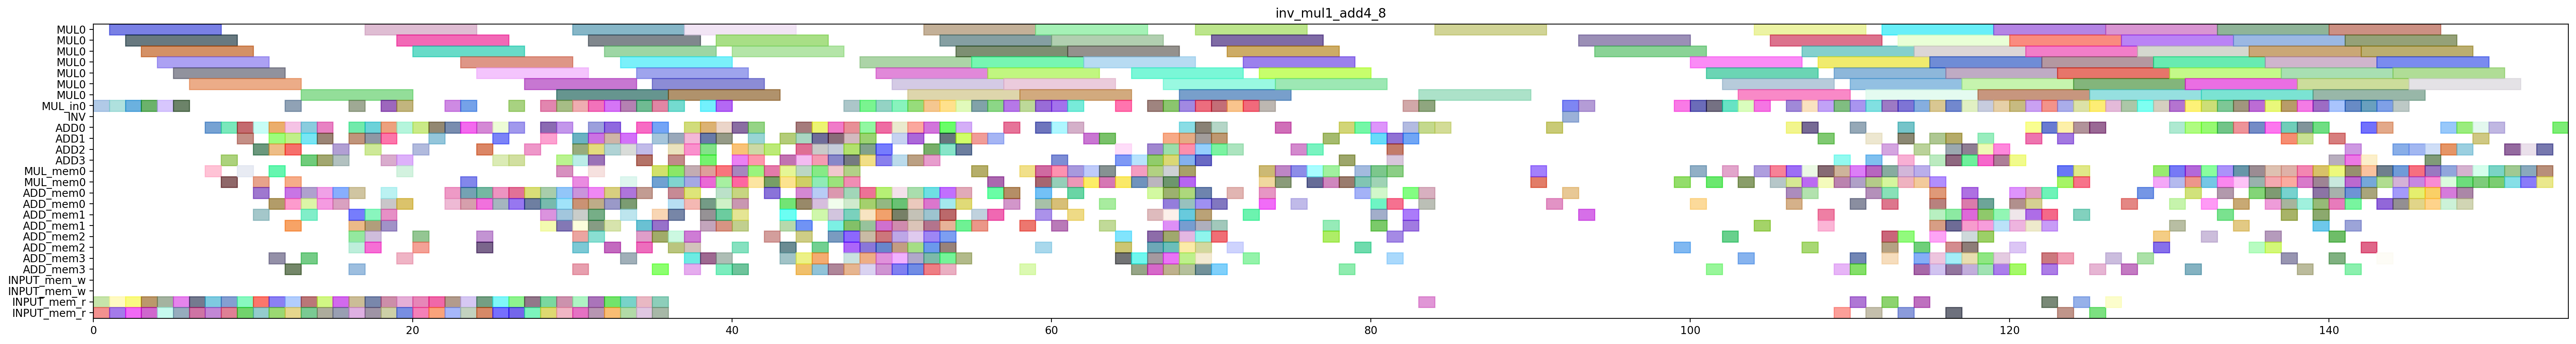

Here is the Python script that generated this plot:
from pyschedule import Scenario, solvers, plotters, alt

def solve_inv_mul1_add4_8(ConstStep, ExpStep):
	horizon = 236
	S=Scenario("inv_mul1_add4_8",horizon = horizon)

	# resource
	MUL = S.Resources('MUL', num=1, size=7)
	MUL_in = S.Resources('MUL_in', num=1)
	INV = S.Resource('INV')
	ADD = S.Resources('ADD', num=4, periods=range(1, horizon))
	MUL_mem = S.Resources('MUL_mem', num=1, size=2)
	ADD_mem = S.Resources('ADD_mem', num=4, size=2)
	INPUT_mem_w = S.Resource('INPUT_mem_w', size=2)
	INPUT_mem_r = S.Resource('INPUT_mem_r', size=2)

	# result of previous scheduling
	T2_1T2_in = S.Task('T2_1T2_in', length=1, delay_cost=1)
	S += T2_1T2_in >= 0
	T2_1T2_in += MUL_in[0]

	T2_1T2_mem0 = S.Task('T2_1T2_mem0', length=1, delay_cost=1)
	S += T2_1T2_mem0 >= 0
	T2_1T2_mem0 += INPUT_mem_r

	T2_1T2_mem1 = S.Task('T2_1T2_mem1', length=1, delay_cost=1)
	S += T2_1T2_mem1 >= 0
	T2_1T2_mem1 += INPUT_mem_r

	T2T2_in = S.Task('T2T2_in', length=1, delay_cost=1)
	S += T2T2_in >= 1
	T2T2_in += MUL_in[0]

	T2T2_mem0 = S.Task('T2T2_mem0', length=1, delay_cost=1)
	S += T2T2_mem0 >= 1
	T2T2_mem0 += INPUT_mem_r

	T2T2_mem1 = S.Task('T2T2_mem1', length=1, delay_cost=1)
	S += T2T2_mem1 >= 1
	T2T2_mem1 += INPUT_mem_r

	T2_1T2 = S.Task('T2_1T2', length=7, delay_cost=1)
	S += T2_1T2 >= 1
	T2_1T2 += MUL[0]

	T1T2_in = S.Task('T1T2_in', length=1, delay_cost=1)
	S += T1T2_in >= 2
	T1T2_in += MUL_in[0]

	T1T2_mem0 = S.Task('T1T2_mem0', length=1, delay_cost=1)
	S += T1T2_mem0 >= 2
	T1T2_mem0 += INPUT_mem_r

	T1T2_mem1 = S.Task('T1T2_mem1', length=1, delay_cost=1)
	S += T1T2_mem1 >= 2
	T1T2_mem1 += INPUT_mem_r

	T2T2 = S.Task('T2T2', length=7, delay_cost=1)
	S += T2T2 >= 2
	T2T2 += MUL[0]

	T1T2 = S.Task('T1T2', length=7, delay_cost=1)
	S += T1T2 >= 3
	T1T2 += MUL[0]

	T1_T2_in = S.Task('T1_T2_in', length=1, delay_cost=1)
	S += T1_T2_in >= 3
	T1_T2_in += MUL_in[0]

	T1_T2_mem0 = S.Task('T1_T2_mem0', length=1, delay_cost=1)
	S += T1_T2_mem0 >= 3
	T1_T2_mem0 += INPUT_mem_r

	T1_T2_mem1 = S.Task('T1_T2_mem1', length=1, delay_cost=1)
	S += T1_T2_mem1 >= 3
	T1_T2_mem1 += INPUT_mem_r

	T0_T2_in = S.Task('T0_T2_in', length=1, delay_cost=1)
	S += T0_T2_in >= 4
	T0_T2_in += MUL_in[0]

	T0_T2_mem0 = S.Task('T0_T2_mem0', length=1, delay_cost=1)
	S += T0_T2_mem0 >= 4
	T0_T2_mem0 += INPUT_mem_r

	T0_T2_mem1 = S.Task('T0_T2_mem1', length=1, delay_cost=1)
	S += T0_T2_mem1 >= 4
	T0_T2_mem1 += INPUT_mem_r

	T1_T2 = S.Task('T1_T2', length=7, delay_cost=1)
	S += T1_T2 >= 4
	T1_T2 += MUL[0]

	T0T2_in = S.Task('T0T2_in', length=1, delay_cost=1)
	S += T0T2_in >= 5
	T0T2_in += MUL_in[0]

	T0T2_mem0 = S.Task('T0T2_mem0', length=1, delay_cost=1)
	S += T0T2_mem0 >= 5
	T0T2_mem0 += INPUT_mem_r

	T0T2_mem1 = S.Task('T0T2_mem1', length=1, delay_cost=1)
	S += T0T2_mem1 >= 5
	T0T2_mem1 += INPUT_mem_r

	T0_T2 = S.Task('T0_T2', length=7, delay_cost=1)
	S += T0_T2 >= 5
	T0_T2 += MUL[0]

	T0T2 = S.Task('T0T2', length=7, delay_cost=1)
	S += T0T2 >= 6
	T0T2 += MUL[0]

	T2_8T2_mem0 = S.Task('T2_8T2_mem0', length=1, delay_cost=1)
	S += T2_8T2_mem0 >= 6
	T2_8T2_mem0 += INPUT_mem_r

	T2_8T2_mem1 = S.Task('T2_8T2_mem1', length=1, delay_cost=1)
	S += T2_8T2_mem1 >= 6
	T2_8T2_mem1 += INPUT_mem_r

	NEW_A011_mem0 = S.Task('NEW_A011_mem0', length=1, delay_cost=1)
	S += NEW_A011_mem0 >= 7
	NEW_A011_mem0 += INPUT_mem_r

	NEW_A011_mem1 = S.Task('NEW_A011_mem1', length=1, delay_cost=1)
	S += NEW_A011_mem1 >= 7
	NEW_A011_mem1 += INPUT_mem_r

	T2_11_mem0 = S.Task('T2_11_mem0', length=1, delay_cost=1)
	S += T2_11_mem0 >= 7
	T2_11_mem0 += MUL_mem[0]

	T2_8T2 = S.Task('T2_8T2', length=1, delay_cost=1)
	S += T2_8T2 >= 7
	T2_8T2 += ADD[0]

	NEW_A011 = S.Task('NEW_A011', length=1, delay_cost=1)
	S += NEW_A011 >= 8
	NEW_A011 += ADD[0]

	T1_4T2_mem0 = S.Task('T1_4T2_mem0', length=1, delay_cost=1)
	S += T1_4T2_mem0 >= 8
	T1_4T2_mem0 += INPUT_mem_r

	T1_4T2_mem1 = S.Task('T1_4T2_mem1', length=1, delay_cost=1)
	S += T1_4T2_mem1 >= 8
	T1_4T2_mem1 += INPUT_mem_r

	T21_mem0 = S.Task('T21_mem0', length=1, delay_cost=1)
	S += T21_mem0 >= 8
	T21_mem0 += MUL_mem[0]

	T2_11 = S.Task('T2_11', length=1, delay_cost=1)
	S += T2_11 >= 8
	T2_11 += ADD[3]

	T11_mem0 = S.Task('T11_mem0', length=1, delay_cost=1)
	S += T11_mem0 >= 9
	T11_mem0 += MUL_mem[0]

	T1_3T2_mem0 = S.Task('T1_3T2_mem0', length=1, delay_cost=1)
	S += T1_3T2_mem0 >= 9
	T1_3T2_mem0 += INPUT_mem_r

	T1_3T2_mem1 = S.Task('T1_3T2_mem1', length=1, delay_cost=1)
	S += T1_3T2_mem1 >= 9
	T1_3T2_mem1 += INPUT_mem_r

	T1_4T2 = S.Task('T1_4T2', length=1, delay_cost=1)
	S += T1_4T2 >= 9
	T1_4T2 += ADD[0]

	T21 = S.Task('T21', length=1, delay_cost=1)
	S += T21 >= 9
	T21 += ADD[1]

	NEW_A121_mem0 = S.Task('NEW_A121_mem0', length=1, delay_cost=1)
	S += NEW_A121_mem0 >= 10
	NEW_A121_mem0 += INPUT_mem_r

	NEW_A121_mem1 = S.Task('NEW_A121_mem1', length=1, delay_cost=1)
	S += NEW_A121_mem1 >= 10
	NEW_A121_mem1 += INPUT_mem_r

	T11 = S.Task('T11', length=1, delay_cost=1)
	S += T11 >= 10
	T11 += ADD[0]

	T1_1_mem0 = S.Task('T1_1_mem0', length=1, delay_cost=1)
	S += T1_1_mem0 >= 10
	T1_1_mem0 += MUL_mem[0]

	T1_3T2 = S.Task('T1_3T2', length=1, delay_cost=1)
	S += T1_3T2 >= 10
	T1_3T2 += ADD[2]

	T51_mem0 = S.Task('T51_mem0', length=1, delay_cost=1)
	S += T51_mem0 >= 10
	T51_mem0 += ADD_mem[0]

	T51_mem1 = S.Task('T51_mem1', length=1, delay_cost=1)
	S += T51_mem1 >= 10
	T51_mem1 += ADD_mem[1]

	NEW_A010_mem0 = S.Task('NEW_A010_mem0', length=1, delay_cost=1)
	S += NEW_A010_mem0 >= 11
	NEW_A010_mem0 += INPUT_mem_r

	NEW_A010_mem1 = S.Task('NEW_A010_mem1', length=1, delay_cost=1)
	S += NEW_A010_mem1 >= 11
	NEW_A010_mem1 += INPUT_mem_r

	NEW_A121 = S.Task('NEW_A121', length=1, delay_cost=1)
	S += NEW_A121 >= 11
	NEW_A121 += ADD[1]

	T0_1_mem0 = S.Task('T0_1_mem0', length=1, delay_cost=1)
	S += T0_1_mem0 >= 11
	T0_1_mem0 += MUL_mem[0]

	T1_1 = S.Task('T1_1', length=1, delay_cost=1)
	S += T1_1 >= 11
	T1_1 += ADD[0]

	T51 = S.Task('T51', length=1, delay_cost=1)
	S += T51 >= 11
	T51 += ADD[2]

	T5_21_mem0 = S.Task('T5_21_mem0', length=1, delay_cost=1)
	S += T5_21_mem0 >= 11
	T5_21_mem0 += ADD_mem[0]

	T5_21_mem1 = S.Task('T5_21_mem1', length=1, delay_cost=1)
	S += T5_21_mem1 >= 11
	T5_21_mem1 += ADD_mem[3]

	NEW_A000_mem0 = S.Task('NEW_A000_mem0', length=1, delay_cost=1)
	S += NEW_A000_mem0 >= 12
	NEW_A000_mem0 += INPUT_mem_r

	NEW_A000_mem1 = S.Task('NEW_A000_mem1', length=1, delay_cost=1)
	S += NEW_A000_mem1 >= 12
	NEW_A000_mem1 += INPUT_mem_r

	NEW_A010 = S.Task('NEW_A010', length=1, delay_cost=1)
	S += NEW_A010 >= 12
	NEW_A010 += ADD[0]

	T01_mem0 = S.Task('T01_mem0', length=1, delay_cost=1)
	S += T01_mem0 >= 12
	T01_mem0 += MUL_mem[0]

	T0_1 = S.Task('T0_1', length=1, delay_cost=1)
	S += T0_1 >= 12
	T0_1 += ADD[1]

	T4_T2_in = S.Task('T4_T2_in', length=1, delay_cost=1)
	S += T4_T2_in >= 12
	T4_T2_in += MUL_in[0]

	T4_T2_mem0 = S.Task('T4_T2_mem0', length=1, delay_cost=1)
	S += T4_T2_mem0 >= 12
	T4_T2_mem0 += ADD_mem[0]

	T4_T2_mem1 = S.Task('T4_T2_mem1', length=1, delay_cost=1)
	S += T4_T2_mem1 >= 12
	T4_T2_mem1 += ADD_mem[0]

	T5_21 = S.Task('T5_21', length=1, delay_cost=1)
	S += T5_21 >= 12
	T5_21 += ADD[2]

	T6_1_mem0 = S.Task('T6_1_mem0', length=1, delay_cost=1)
	S += T6_1_mem0 >= 12
	T6_1_mem0 += ADD_mem[3]

	T6_1_mem1 = S.Task('T6_1_mem1', length=1, delay_cost=1)
	S += T6_1_mem1 >= 12
	T6_1_mem1 += ADD_mem[1]

	NEW_A000 = S.Task('NEW_A000', length=1, delay_cost=1)
	S += NEW_A000 >= 13
	NEW_A000 += ADD[0]

	T01 = S.Task('T01', length=1, delay_cost=1)
	S += T01 >= 13
	T01 += ADD[3]

	T2T0_mem0 = S.Task('T2T0_mem0', length=1, delay_cost=1)
	S += T2T0_mem0 >= 13
	T2T0_mem0 += INPUT_mem_r

	T2T0_mem1 = S.Task('T2T0_mem1', length=1, delay_cost=1)
	S += T2T0_mem1 >= 13
	T2T0_mem1 += INPUT_mem_r

	T4_T1_mem0 = S.Task('T4_T1_mem0', length=1, delay_cost=1)
	S += T4_T1_mem0 >= 13
	T4_T1_mem0 += ADD_mem[0]

	T4_T1_mem1 = S.Task('T4_T1_mem1', length=1, delay_cost=1)
	S += T4_T1_mem1 >= 13
	T4_T1_mem1 += ADD_mem[0]

	T4_T2 = S.Task('T4_T2', length=7, delay_cost=1)
	S += T4_T2 >= 13
	T4_T2 += MUL[0]

	T61_mem0 = S.Task('T61_mem0', length=1, delay_cost=1)
	S += T61_mem0 >= 13
	T61_mem0 += ADD_mem[1]

	T61_mem1 = S.Task('T61_mem1', length=1, delay_cost=1)
	S += T61_mem1 >= 13
	T61_mem1 += ADD_mem[3]

	T6_1 = S.Task('T6_1', length=1, delay_cost=1)
	S += T6_1 >= 13
	T6_1 += ADD[1]

	NEW_A111_mem0 = S.Task('NEW_A111_mem0', length=1, delay_cost=1)
	S += NEW_A111_mem0 >= 14
	NEW_A111_mem0 += INPUT_mem_r

	NEW_A111_mem1 = S.Task('NEW_A111_mem1', length=1, delay_cost=1)
	S += NEW_A111_mem1 >= 14
	NEW_A111_mem1 += INPUT_mem_r

	T2T0 = S.Task('T2T0', length=1, delay_cost=1)
	S += T2T0 >= 14
	T2T0 += ADD[0]

	T4_15T2_mem0 = S.Task('T4_15T2_mem0', length=1, delay_cost=1)
	S += T4_15T2_mem0 >= 14
	T4_15T2_mem0 += ADD_mem[0]

	T4_15T2_mem1 = S.Task('T4_15T2_mem1', length=1, delay_cost=1)
	S += T4_15T2_mem1 >= 14
	T4_15T2_mem1 += ADD_mem[0]

	T4_T1 = S.Task('T4_T1', length=1, delay_cost=1)
	S += T4_T1 >= 14
	T4_T1 += ADD[1]

	T61 = S.Task('T61', length=1, delay_cost=1)
	S += T61 >= 14
	T61 += ADD[3]

	NEW_A110_mem0 = S.Task('NEW_A110_mem0', length=1, delay_cost=1)
	S += NEW_A110_mem0 >= 15
	NEW_A110_mem0 += INPUT_mem_r

	NEW_A110_mem1 = S.Task('NEW_A110_mem1', length=1, delay_cost=1)
	S += NEW_A110_mem1 >= 15
	NEW_A110_mem1 += INPUT_mem_r

	NEW_A111 = S.Task('NEW_A111', length=1, delay_cost=1)
	S += NEW_A111 >= 15
	NEW_A111 += ADD[2]

	T4_15T2 = S.Task('T4_15T2', length=1, delay_cost=1)
	S += T4_15T2 >= 15
	T4_15T2 += ADD[3]

	T4_T0_mem0 = S.Task('T4_T0_mem0', length=1, delay_cost=1)
	S += T4_T0_mem0 >= 15
	T4_T0_mem0 += ADD_mem[0]

	T4_T0_mem1 = S.Task('T4_T0_mem1', length=1, delay_cost=1)
	S += T4_T0_mem1 >= 15
	T4_T0_mem1 += ADD_mem[0]

	NEW_A110 = S.Task('NEW_A110', length=1, delay_cost=1)
	S += NEW_A110 >= 16
	NEW_A110 += ADD[1]

	T0T0_mem0 = S.Task('T0T0_mem0', length=1, delay_cost=1)
	S += T0T0_mem0 >= 16
	T0T0_mem0 += INPUT_mem_r

	T0T0_mem1 = S.Task('T0T0_mem1', length=1, delay_cost=1)
	S += T0T0_mem1 >= 16
	T0T0_mem1 += INPUT_mem_r

	T41_mem0 = S.Task('T41_mem0', length=1, delay_cost=1)
	S += T41_mem0 >= 16
	T41_mem0 += ADD_mem[3]

	T41_mem1 = S.Task('T41_mem1', length=1, delay_cost=1)
	S += T41_mem1 >= 16
	T41_mem1 += ADD_mem[0]

	T4_4T0_mem0 = S.Task('T4_4T0_mem0', length=1, delay_cost=1)
	S += T4_4T0_mem0 >= 16
	T4_4T0_mem0 += ADD_mem[1]

	T4_4T0_mem1 = S.Task('T4_4T0_mem1', length=1, delay_cost=1)
	S += T4_4T0_mem1 >= 16
	T4_4T0_mem1 += ADD_mem[2]

	T4_4T2_in = S.Task('T4_4T2_in', length=1, delay_cost=1)
	S += T4_4T2_in >= 16
	T4_4T2_in += MUL_in[0]

	T4_4T2_mem0 = S.Task('T4_4T2_mem0', length=1, delay_cost=1)
	S += T4_4T2_mem0 >= 16
	T4_4T2_mem0 += ADD_mem[1]

	T4_4T2_mem1 = S.Task('T4_4T2_mem1', length=1, delay_cost=1)
	S += T4_4T2_mem1 >= 16
	T4_4T2_mem1 += ADD_mem[2]

	T4_T0 = S.Task('T4_T0', length=1, delay_cost=1)
	S += T4_T0 >= 16
	T4_T0 += ADD[0]

	NEW_A101_mem0 = S.Task('NEW_A101_mem0', length=1, delay_cost=1)
	S += NEW_A101_mem0 >= 17
	NEW_A101_mem0 += INPUT_mem_r

	NEW_A101_mem1 = S.Task('NEW_A101_mem1', length=1, delay_cost=1)
	S += NEW_A101_mem1 >= 17
	NEW_A101_mem1 += INPUT_mem_r

	T0T0 = S.Task('T0T0', length=1, delay_cost=1)
	S += T0T0 >= 17
	T0T0 += ADD[1]

	T41 = S.Task('T41', length=1, delay_cost=1)
	S += T41 >= 17
	T41 += ADD[2]

	T4_19T2_mem0 = S.Task('T4_19T2_mem0', length=1, delay_cost=1)
	S += T4_19T2_mem0 >= 17
	T4_19T2_mem0 += ADD_mem[1]

	T4_19T2_mem1 = S.Task('T4_19T2_mem1', length=1, delay_cost=1)
	S += T4_19T2_mem1 >= 17
	T4_19T2_mem1 += ADD_mem[2]

	T4_4T0 = S.Task('T4_4T0', length=1, delay_cost=1)
	S += T4_4T0 >= 17
	T4_4T0 += ADD[0]

	T4_4T1_mem0 = S.Task('T4_4T1_mem0', length=1, delay_cost=1)
	S += T4_4T1_mem0 >= 17
	T4_4T1_mem0 += ADD_mem[1]

	T4_4T1_mem1 = S.Task('T4_4T1_mem1', length=1, delay_cost=1)
	S += T4_4T1_mem1 >= 17
	T4_4T1_mem1 += ADD_mem[2]

	T4_4T2 = S.Task('T4_4T2', length=7, delay_cost=1)
	S += T4_4T2 >= 17
	T4_4T2 += MUL[0]

	NEW_A101 = S.Task('NEW_A101', length=1, delay_cost=1)
	S += NEW_A101 >= 18
	NEW_A101 += ADD[0]

	T0_3T2_mem0 = S.Task('T0_3T2_mem0', length=1, delay_cost=1)
	S += T0_3T2_mem0 >= 18
	T0_3T2_mem0 += INPUT_mem_r

	T0_3T2_mem1 = S.Task('T0_3T2_mem1', length=1, delay_cost=1)
	S += T0_3T2_mem1 >= 18
	T0_3T2_mem1 += INPUT_mem_r

	T4_0_in = S.Task('T4_0_in', length=1, delay_cost=1)
	S += T4_0_in >= 18
	T4_0_in += MUL_in[0]

	T4_0_mem0 = S.Task('T4_0_mem0', length=1, delay_cost=1)
	S += T4_0_mem0 >= 18
	T4_0_mem0 += ADD_mem[0]

	T4_0_mem1 = S.Task('T4_0_mem1', length=1, delay_cost=1)
	S += T4_0_mem1 >= 18
	T4_0_mem1 += ADD_mem[1]

	T4_19T2 = S.Task('T4_19T2', length=1, delay_cost=1)
	S += T4_19T2 >= 18
	T4_19T2 += ADD[1]

	T4_31_mem0 = S.Task('T4_31_mem0', length=1, delay_cost=1)
	S += T4_31_mem0 >= 18
	T4_31_mem0 += ADD_mem[1]

	T4_31_mem1 = S.Task('T4_31_mem1', length=1, delay_cost=1)
	S += T4_31_mem1 >= 18
	T4_31_mem1 += ADD_mem[0]

	T4_4T1 = S.Task('T4_4T1', length=1, delay_cost=1)
	S += T4_4T1 >= 18
	T4_4T1 += ADD[3]

	T0_3T2 = S.Task('T0_3T2', length=1, delay_cost=1)
	S += T0_3T2 >= 19
	T0_3T2 += ADD[0]

	T0_4T2_mem0 = S.Task('T0_4T2_mem0', length=1, delay_cost=1)
	S += T0_4T2_mem0 >= 19
	T0_4T2_mem0 += INPUT_mem_r

	T0_4T2_mem1 = S.Task('T0_4T2_mem1', length=1, delay_cost=1)
	S += T0_4T2_mem1 >= 19
	T0_4T2_mem1 += INPUT_mem_r

	T4_0 = S.Task('T4_0', length=7, delay_cost=1)
	S += T4_0 >= 19
	T4_0 += MUL[0]

	T4_1_mem0 = S.Task('T4_1_mem0', length=1, delay_cost=1)
	S += T4_1_mem0 >= 19
	T4_1_mem0 += MUL_mem[0]

	T4_31 = S.Task('T4_31', length=1, delay_cost=1)
	S += T4_31 >= 19
	T4_31 += ADD[3]

	T4_40_in = S.Task('T4_40_in', length=1, delay_cost=1)
	S += T4_40_in >= 19
	T4_40_in += MUL_in[0]

	T4_40_mem0 = S.Task('T4_40_mem0', length=1, delay_cost=1)
	S += T4_40_mem0 >= 19
	T4_40_mem0 += ADD_mem[0]

	T4_40_mem1 = S.Task('T4_40_mem1', length=1, delay_cost=1)
	S += T4_40_mem1 >= 19
	T4_40_mem1 += ADD_mem[3]

	T0_4T2 = S.Task('T0_4T2', length=1, delay_cost=1)
	S += T0_4T2 >= 20
	T0_4T2 += ADD[0]

	T1T1_mem0 = S.Task('T1T1_mem0', length=1, delay_cost=1)
	S += T1T1_mem0 >= 20
	T1T1_mem0 += INPUT_mem_r

	T1T1_mem1 = S.Task('T1T1_mem1', length=1, delay_cost=1)
	S += T1T1_mem1 >= 20
	T1T1_mem1 += INPUT_mem_r

	T4_1 = S.Task('T4_1', length=1, delay_cost=1)
	S += T4_1 >= 20
	T4_1 += ADD[2]

	T4_11_mem0 = S.Task('T4_11_mem0', length=1, delay_cost=1)
	S += T4_11_mem0 >= 20
	T4_11_mem0 += ADD_mem[2]

	T4_11_mem1 = S.Task('T4_11_mem1', length=1, delay_cost=1)
	S += T4_11_mem1 >= 20
	T4_11_mem1 += ADD_mem[2]

	T4_40 = S.Task('T4_40', length=7, delay_cost=1)
	S += T4_40 >= 20
	T4_40 += MUL[0]

	NEW_A100_mem0 = S.Task('NEW_A100_mem0', length=1, delay_cost=1)
	S += NEW_A100_mem0 >= 21
	NEW_A100_mem0 += INPUT_mem_r

	NEW_A100_mem1 = S.Task('NEW_A100_mem1', length=1, delay_cost=1)
	S += NEW_A100_mem1 >= 21
	NEW_A100_mem1 += INPUT_mem_r

	T1T1 = S.Task('T1T1', length=1, delay_cost=1)
	S += T1T1 >= 21
	T1T1 += ADD[0]

	T4_11 = S.Task('T4_11', length=1, delay_cost=1)
	S += T4_11 >= 21
	T4_11 += ADD[1]

	NEW_A100 = S.Task('NEW_A100', length=1, delay_cost=1)
	S += NEW_A100 >= 22
	NEW_A100 += ADD[0]

	T2T1_mem0 = S.Task('T2T1_mem0', length=1, delay_cost=1)
	S += T2T1_mem0 >= 22
	T2T1_mem0 += INPUT_mem_r

	T2T1_mem1 = S.Task('T2T1_mem1', length=1, delay_cost=1)
	S += T2T1_mem1 >= 22
	T2T1_mem1 += INPUT_mem_r

	T3_1T2_in = S.Task('T3_1T2_in', length=1, delay_cost=1)
	S += T3_1T2_in >= 22
	T3_1T2_in += MUL_in[0]

	T3_1T2_mem0 = S.Task('T3_1T2_mem0', length=1, delay_cost=1)
	S += T3_1T2_mem0 >= 22
	T3_1T2_mem0 += ADD_mem[0]

	T3_1T2_mem1 = S.Task('T3_1T2_mem1', length=1, delay_cost=1)
	S += T3_1T2_mem1 >= 22
	T3_1T2_mem1 += ADD_mem[0]

	T20_in = S.Task('T20_in', length=1, delay_cost=1)
	S += T20_in >= 23
	T20_in += MUL_in[0]

	T20_mem0 = S.Task('T20_mem0', length=1, delay_cost=1)
	S += T20_mem0 >= 23
	T20_mem0 += ADD_mem[0]

	T20_mem1 = S.Task('T20_mem1', length=1, delay_cost=1)
	S += T20_mem1 >= 23
	T20_mem1 += ADD_mem[0]

	T2T1 = S.Task('T2T1', length=1, delay_cost=1)
	S += T2T1 >= 23
	T2T1 += ADD[0]

	T2_6T2_mem0 = S.Task('T2_6T2_mem0', length=1, delay_cost=1)
	S += T2_6T2_mem0 >= 23
	T2_6T2_mem0 += INPUT_mem_r

	T2_6T2_mem1 = S.Task('T2_6T2_mem1', length=1, delay_cost=1)
	S += T2_6T2_mem1 >= 23
	T2_6T2_mem1 += INPUT_mem_r

	T3_1T2 = S.Task('T3_1T2', length=7, delay_cost=1)
	S += T3_1T2 >= 23
	T3_1T2 += MUL[0]

	T4_41_mem0 = S.Task('T4_41_mem0', length=1, delay_cost=1)
	S += T4_41_mem0 >= 23
	T4_41_mem0 += MUL_mem[0]

	T1T0_mem0 = S.Task('T1T0_mem0', length=1, delay_cost=1)
	S += T1T0_mem0 >= 24
	T1T0_mem0 += INPUT_mem_r

	T1T0_mem1 = S.Task('T1T0_mem1', length=1, delay_cost=1)
	S += T1T0_mem1 >= 24
	T1T0_mem1 += INPUT_mem_r

	T20 = S.Task('T20', length=7, delay_cost=1)
	S += T20 >= 24
	T20 += MUL[0]

	T2_6T2 = S.Task('T2_6T2', length=1, delay_cost=1)
	S += T2_6T2 >= 24
	T2_6T2 += ADD[0]

	T3_1T0_mem0 = S.Task('T3_1T0_mem0', length=1, delay_cost=1)
	S += T3_1T0_mem0 >= 24
	T3_1T0_mem0 += ADD_mem[0]

	T3_1T0_mem1 = S.Task('T3_1T0_mem1', length=1, delay_cost=1)
	S += T3_1T0_mem1 >= 24
	T3_1T0_mem1 += ADD_mem[0]

	T4_41 = S.Task('T4_41', length=1, delay_cost=1)
	S += T4_41 >= 24
	T4_41 += ADD[2]

	T4_51_mem0 = S.Task('T4_51_mem0', length=1, delay_cost=1)
	S += T4_51_mem0 >= 24
	T4_51_mem0 += ADD_mem[2]

	T4_51_mem1 = S.Task('T4_51_mem1', length=1, delay_cost=1)
	S += T4_51_mem1 >= 24
	T4_51_mem1 += ADD_mem[2]

	NEW_A001_mem0 = S.Task('NEW_A001_mem0', length=1, delay_cost=1)
	S += NEW_A001_mem0 >= 25
	NEW_A001_mem0 += INPUT_mem_r

	NEW_A001_mem1 = S.Task('NEW_A001_mem1', length=1, delay_cost=1)
	S += NEW_A001_mem1 >= 25
	NEW_A001_mem1 += INPUT_mem_r

	T1T0 = S.Task('T1T0', length=1, delay_cost=1)
	S += T1T0 >= 25
	T1T0 += ADD[1]

	T3_1T0 = S.Task('T3_1T0', length=1, delay_cost=1)
	S += T3_1T0 >= 25
	T3_1T0 += ADD[3]

	T3_7T2_mem0 = S.Task('T3_7T2_mem0', length=1, delay_cost=1)
	S += T3_7T2_mem0 >= 25
	T3_7T2_mem0 += ADD_mem[0]

	T3_7T2_mem1 = S.Task('T3_7T2_mem1', length=1, delay_cost=1)
	S += T3_7T2_mem1 >= 25
	T3_7T2_mem1 += ADD_mem[0]

	T4_51 = S.Task('T4_51', length=1, delay_cost=1)
	S += T4_51 >= 25
	T4_51 += ADD[0]

	NEW_A001 = S.Task('NEW_A001', length=1, delay_cost=1)
	S += NEW_A001 >= 26
	NEW_A001 += ADD[0]

	T2_1T1_mem0 = S.Task('T2_1T1_mem0', length=1, delay_cost=1)
	S += T2_1T1_mem0 >= 26
	T2_1T1_mem0 += INPUT_mem_r

	T2_1T1_mem1 = S.Task('T2_1T1_mem1', length=1, delay_cost=1)
	S += T2_1T1_mem1 >= 26
	T2_1T1_mem1 += INPUT_mem_r

	T3T2_in = S.Task('T3T2_in', length=1, delay_cost=1)
	S += T3T2_in >= 26
	T3T2_in += MUL_in[0]

	T3T2_mem0 = S.Task('T3T2_mem0', length=1, delay_cost=1)
	S += T3T2_mem0 >= 26
	T3T2_mem0 += ADD_mem[0]

	T3T2_mem1 = S.Task('T3T2_mem1', length=1, delay_cost=1)
	S += T3T2_mem1 >= 26
	T3T2_mem1 += ADD_mem[0]

	T3_7T2 = S.Task('T3_7T2', length=1, delay_cost=1)
	S += T3_7T2 >= 26
	T3_7T2 += ADD[3]

	NEW_A120_mem0 = S.Task('NEW_A120_mem0', length=1, delay_cost=1)
	S += NEW_A120_mem0 >= 27
	NEW_A120_mem0 += INPUT_mem_r

	NEW_A120_mem1 = S.Task('NEW_A120_mem1', length=1, delay_cost=1)
	S += NEW_A120_mem1 >= 27
	NEW_A120_mem1 += INPUT_mem_r

	T2_1T1 = S.Task('T2_1T1', length=1, delay_cost=1)
	S += T2_1T1 >= 27
	T2_1T1 += ADD[2]

	T3T2 = S.Task('T3T2', length=7, delay_cost=1)
	S += T3T2 >= 27
	T3T2 += MUL[0]

	T3_1T1_mem0 = S.Task('T3_1T1_mem0', length=1, delay_cost=1)
	S += T3_1T1_mem0 >= 27
	T3_1T1_mem0 += ADD_mem[0]

	T3_1T1_mem1 = S.Task('T3_1T1_mem1', length=1, delay_cost=1)
	S += T3_1T1_mem1 >= 27
	T3_1T1_mem1 += ADD_mem[0]

	NEW_A120 = S.Task('NEW_A120', length=1, delay_cost=1)
	S += NEW_A120 >= 28
	NEW_A120 += ADD[0]

	T10_in = S.Task('T10_in', length=1, delay_cost=1)
	S += T10_in >= 28
	T10_in += MUL_in[0]

	T10_mem0 = S.Task('T10_mem0', length=1, delay_cost=1)
	S += T10_mem0 >= 28
	T10_mem0 += ADD_mem[1]

	T10_mem1 = S.Task('T10_mem1', length=1, delay_cost=1)
	S += T10_mem1 >= 28
	T10_mem1 += ADD_mem[0]

	T2_1T0_mem0 = S.Task('T2_1T0_mem0', length=1, delay_cost=1)
	S += T2_1T0_mem0 >= 28
	T2_1T0_mem0 += INPUT_mem_r

	T2_1T0_mem1 = S.Task('T2_1T0_mem1', length=1, delay_cost=1)
	S += T2_1T0_mem1 >= 28
	T2_1T0_mem1 += INPUT_mem_r

	T3_1T1 = S.Task('T3_1T1', length=1, delay_cost=1)
	S += T3_1T1 >= 28
	T3_1T1 += ADD[1]

	T5_11T2_mem0 = S.Task('T5_11T2_mem0', length=1, delay_cost=1)
	S += T5_11T2_mem0 >= 28
	T5_11T2_mem0 += ADD_mem[0]

	T5_11T2_mem1 = S.Task('T5_11T2_mem1', length=1, delay_cost=1)
	S += T5_11T2_mem1 >= 28
	T5_11T2_mem1 += ADD_mem[1]

	T10 = S.Task('T10', length=7, delay_cost=1)
	S += T10 >= 29
	T10 += MUL[0]

	T1_T1_mem0 = S.Task('T1_T1_mem0', length=1, delay_cost=1)
	S += T1_T1_mem0 >= 29
	T1_T1_mem0 += INPUT_mem_r

	T1_T1_mem1 = S.Task('T1_T1_mem1', length=1, delay_cost=1)
	S += T1_T1_mem1 >= 29
	T1_T1_mem1 += INPUT_mem_r

	T2_1T0 = S.Task('T2_1T0', length=1, delay_cost=1)
	S += T2_1T0 >= 29
	T2_1T0 += ADD[0]

	T3_11_mem0 = S.Task('T3_11_mem0', length=1, delay_cost=1)
	S += T3_11_mem0 >= 29
	T3_11_mem0 += MUL_mem[0]

	T5_11T2 = S.Task('T5_11T2', length=1, delay_cost=1)
	S += T5_11T2 >= 29
	T5_11T2 += ADD[3]

	T5_3T1_mem0 = S.Task('T5_3T1_mem0', length=1, delay_cost=1)
	S += T5_3T1_mem0 >= 29
	T5_3T1_mem0 += ADD_mem[0]

	T5_3T1_mem1 = S.Task('T5_3T1_mem1', length=1, delay_cost=1)
	S += T5_3T1_mem1 >= 29
	T5_3T1_mem1 += ADD_mem[1]

	T5_3T2_in = S.Task('T5_3T2_in', length=1, delay_cost=1)
	S += T5_3T2_in >= 29
	T5_3T2_in += MUL_in[0]

	T5_3T2_mem0 = S.Task('T5_3T2_mem0', length=1, delay_cost=1)
	S += T5_3T2_mem0 >= 29
	T5_3T2_mem0 += ADD_mem[0]

	T5_3T2_mem1 = S.Task('T5_3T2_mem1', length=1, delay_cost=1)
	S += T5_3T2_mem1 >= 29
	T5_3T2_mem1 += ADD_mem[1]

	T1_T0_mem0 = S.Task('T1_T0_mem0', length=1, delay_cost=1)
	S += T1_T0_mem0 >= 30
	T1_T0_mem0 += INPUT_mem_r

	T1_T0_mem1 = S.Task('T1_T0_mem1', length=1, delay_cost=1)
	S += T1_T0_mem1 >= 30
	T1_T0_mem1 += INPUT_mem_r

	T1_T1 = S.Task('T1_T1', length=1, delay_cost=1)
	S += T1_T1 >= 30
	T1_T1 += ADD[1]

	T2_10_in = S.Task('T2_10_in', length=1, delay_cost=1)
	S += T2_10_in >= 30
	T2_10_in += MUL_in[0]

	T2_10_mem0 = S.Task('T2_10_mem0', length=1, delay_cost=1)
	S += T2_10_mem0 >= 30
	T2_10_mem0 += ADD_mem[0]

	T2_10_mem1 = S.Task('T2_10_mem1', length=1, delay_cost=1)
	S += T2_10_mem1 >= 30
	T2_10_mem1 += ADD_mem[2]

	T2_1_mem0 = S.Task('T2_1_mem0', length=1, delay_cost=1)
	S += T2_1_mem0 >= 30
	T2_1_mem0 += MUL_mem[0]

	T2_1_mem1 = S.Task('T2_1_mem1', length=1, delay_cost=1)
	S += T2_1_mem1 >= 30
	T2_1_mem1 += ADD_mem[1]

	T3_11 = S.Task('T3_11', length=1, delay_cost=1)
	S += T3_11 >= 30
	T3_11 += ADD[2]

	T3_21_mem0 = S.Task('T3_21_mem0', length=1, delay_cost=1)
	S += T3_21_mem0 >= 30
	T3_21_mem0 += ADD_mem[2]

	T3_21_mem1 = S.Task('T3_21_mem1', length=1, delay_cost=1)
	S += T3_21_mem1 >= 30
	T3_21_mem1 += ADD_mem[3]

	T5_3T0_mem0 = S.Task('T5_3T0_mem0', length=1, delay_cost=1)
	S += T5_3T0_mem0 >= 30
	T5_3T0_mem0 += ADD_mem[0]

	T5_3T0_mem1 = S.Task('T5_3T0_mem1', length=1, delay_cost=1)
	S += T5_3T0_mem1 >= 30
	T5_3T0_mem1 += ADD_mem[1]

	T5_3T1 = S.Task('T5_3T1', length=1, delay_cost=1)
	S += T5_3T1 >= 30
	T5_3T1 += ADD[3]

	T5_3T2 = S.Task('T5_3T2', length=7, delay_cost=1)
	S += T5_3T2 >= 30
	T5_3T2 += MUL[0]

	T0T1_mem0 = S.Task('T0T1_mem0', length=1, delay_cost=1)
	S += T0T1_mem0 >= 31
	T0T1_mem0 += INPUT_mem_r

	T0T1_mem1 = S.Task('T0T1_mem1', length=1, delay_cost=1)
	S += T0T1_mem1 >= 31
	T0T1_mem1 += INPUT_mem_r

	T1_0_in = S.Task('T1_0_in', length=1, delay_cost=1)
	S += T1_0_in >= 31
	T1_0_in += MUL_in[0]

	T1_0_mem0 = S.Task('T1_0_mem0', length=1, delay_cost=1)
	S += T1_0_mem0 >= 31
	T1_0_mem0 += ADD_mem[2]

	T1_0_mem1 = S.Task('T1_0_mem1', length=1, delay_cost=1)
	S += T1_0_mem1 >= 31
	T1_0_mem1 += ADD_mem[1]

	T1_T0 = S.Task('T1_T0', length=1, delay_cost=1)
	S += T1_T0 >= 31
	T1_T0 += ADD[2]

	T2_0_mem0 = S.Task('T2_0_mem0', length=1, delay_cost=1)
	S += T2_0_mem0 >= 31
	T2_0_mem0 += MUL_mem[0]

	T2_0_mem1 = S.Task('T2_0_mem1', length=1, delay_cost=1)
	S += T2_0_mem1 >= 31
	T2_0_mem1 += ADD_mem[1]

	T2_1 = S.Task('T2_1', length=1, delay_cost=1)
	S += T2_1 >= 31
	T2_1 += ADD[1]

	T2_10 = S.Task('T2_10', length=7, delay_cost=1)
	S += T2_10 >= 31
	T2_10 += MUL[0]

	T3_21 = S.Task('T3_21', length=1, delay_cost=1)
	S += T3_21 >= 31
	T3_21 += ADD[3]

	T3_5T2_mem0 = S.Task('T3_5T2_mem0', length=1, delay_cost=1)
	S += T3_5T2_mem0 >= 31
	T3_5T2_mem0 += ADD_mem[0]

	T3_5T2_mem1 = S.Task('T3_5T2_mem1', length=1, delay_cost=1)
	S += T3_5T2_mem1 >= 31
	T3_5T2_mem1 += ADD_mem[0]

	T5_3T0 = S.Task('T5_3T0', length=1, delay_cost=1)
	S += T5_3T0 >= 31
	T5_3T0 += ADD[0]

	T00_in = S.Task('T00_in', length=1, delay_cost=1)
	S += T00_in >= 32
	T00_in += MUL_in[0]

	T00_mem0 = S.Task('T00_mem0', length=1, delay_cost=1)
	S += T00_mem0 >= 32
	T00_mem0 += ADD_mem[1]

	T00_mem1 = S.Task('T00_mem1', length=1, delay_cost=1)
	S += T00_mem1 >= 32
	T00_mem1 += ADD_mem[2]

	T0T1 = S.Task('T0T1', length=1, delay_cost=1)
	S += T0T1 >= 32
	T0T1 += ADD[2]

	T0_T1_mem0 = S.Task('T0_T1_mem0', length=1, delay_cost=1)
	S += T0_T1_mem0 >= 32
	T0_T1_mem0 += INPUT_mem_r

	T0_T1_mem1 = S.Task('T0_T1_mem1', length=1, delay_cost=1)
	S += T0_T1_mem1 >= 32
	T0_T1_mem1 += INPUT_mem_r

	T1_0 = S.Task('T1_0', length=7, delay_cost=1)
	S += T1_0 >= 32
	T1_0 += MUL[0]

	T2_0 = S.Task('T2_0', length=1, delay_cost=1)
	S += T2_0 >= 32
	T2_0 += ADD[1]

	T3T0_mem0 = S.Task('T3T0_mem0', length=1, delay_cost=1)
	S += T3T0_mem0 >= 32
	T3T0_mem0 += ADD_mem[0]

	T3T0_mem1 = S.Task('T3T0_mem1', length=1, delay_cost=1)
	S += T3T0_mem1 >= 32
	T3T0_mem1 += ADD_mem[0]

	T3_5T2 = S.Task('T3_5T2', length=1, delay_cost=1)
	S += T3_5T2 >= 32
	T3_5T2 += ADD[0]

	T00 = S.Task('T00', length=7, delay_cost=1)
	S += T00 >= 33
	T00 += MUL[0]

	T0_T0_mem0 = S.Task('T0_T0_mem0', length=1, delay_cost=1)
	S += T0_T0_mem0 >= 33
	T0_T0_mem0 += INPUT_mem_r

	T0_T0_mem1 = S.Task('T0_T0_mem1', length=1, delay_cost=1)
	S += T0_T0_mem1 >= 33
	T0_T0_mem1 += INPUT_mem_r

	T0_T1 = S.Task('T0_T1', length=1, delay_cost=1)
	S += T0_T1 >= 33
	T0_T1 += ADD[1]

	T31_mem0 = S.Task('T31_mem0', length=1, delay_cost=1)
	S += T31_mem0 >= 33
	T31_mem0 += MUL_mem[0]

	T3T0 = S.Task('T3T0', length=1, delay_cost=1)
	S += T3T0 >= 33
	T3T0 += ADD[2]

	T3T1_mem0 = S.Task('T3T1_mem0', length=1, delay_cost=1)
	S += T3T1_mem0 >= 33
	T3T1_mem0 += ADD_mem[0]

	T3T1_mem1 = S.Task('T3T1_mem1', length=1, delay_cost=1)
	S += T3T1_mem1 >= 33
	T3T1_mem1 += ADD_mem[0]

	T3_10_in = S.Task('T3_10_in', length=1, delay_cost=1)
	S += T3_10_in >= 33
	T3_10_in += MUL_in[0]

	T3_10_mem0 = S.Task('T3_10_mem0', length=1, delay_cost=1)
	S += T3_10_mem0 >= 33
	T3_10_mem0 += ADD_mem[3]

	T3_10_mem1 = S.Task('T3_10_mem1', length=1, delay_cost=1)
	S += T3_10_mem1 >= 33
	T3_10_mem1 += ADD_mem[1]

	NEW_A021_mem0 = S.Task('NEW_A021_mem0', length=1, delay_cost=1)
	S += NEW_A021_mem0 >= 34
	NEW_A021_mem0 += INPUT_mem_r

	NEW_A021_mem1 = S.Task('NEW_A021_mem1', length=1, delay_cost=1)
	S += NEW_A021_mem1 >= 34
	NEW_A021_mem1 += INPUT_mem_r

	T0_0_in = S.Task('T0_0_in', length=1, delay_cost=1)
	S += T0_0_in >= 34
	T0_0_in += MUL_in[0]

	T0_0_mem0 = S.Task('T0_0_mem0', length=1, delay_cost=1)
	S += T0_0_mem0 >= 34
	T0_0_mem0 += ADD_mem[2]

	T0_0_mem1 = S.Task('T0_0_mem1', length=1, delay_cost=1)
	S += T0_0_mem1 >= 34
	T0_0_mem1 += ADD_mem[1]

	T0_T0 = S.Task('T0_T0', length=1, delay_cost=1)
	S += T0_T0 >= 34
	T0_T0 += ADD[2]

	T31 = S.Task('T31', length=1, delay_cost=1)
	S += T31 >= 34
	T31 += ADD[0]

	T3T1 = S.Task('T3T1', length=1, delay_cost=1)
	S += T3T1 >= 34
	T3T1 += ADD[3]

	T3_10 = S.Task('T3_10', length=7, delay_cost=1)
	S += T3_10 >= 34
	T3_10 += MUL[0]

	T3_1_mem0 = S.Task('T3_1_mem0', length=1, delay_cost=1)
	S += T3_1_mem0 >= 34
	T3_1_mem0 += ADD_mem[0]

	T3_1_mem1 = S.Task('T3_1_mem1', length=1, delay_cost=1)
	S += T3_1_mem1 >= 34
	T3_1_mem1 += ADD_mem[2]

	C11_mem0 = S.Task('C11_mem0', length=1, delay_cost=1)
	S += C11_mem0 >= 35
	C11_mem0 += ADD_mem[1]

	C11_mem1 = S.Task('C11_mem1', length=1, delay_cost=1)
	S += C11_mem1 >= 35
	C11_mem1 += ADD_mem[1]

	NEW_A020_mem0 = S.Task('NEW_A020_mem0', length=1, delay_cost=1)
	S += NEW_A020_mem0 >= 35
	NEW_A020_mem0 += INPUT_mem_r

	NEW_A020_mem1 = S.Task('NEW_A020_mem1', length=1, delay_cost=1)
	S += NEW_A020_mem1 >= 35
	NEW_A020_mem1 += INPUT_mem_r

	NEW_A021 = S.Task('NEW_A021', length=1, delay_cost=1)
	S += NEW_A021 >= 35
	NEW_A021 += ADD[0]

	T0_0 = S.Task('T0_0', length=7, delay_cost=1)
	S += T0_0 >= 35
	T0_0 += MUL[0]

	T30_in = S.Task('T30_in', length=1, delay_cost=1)
	S += T30_in >= 35
	T30_in += MUL_in[0]

	T30_mem0 = S.Task('T30_mem0', length=1, delay_cost=1)
	S += T30_mem0 >= 35
	T30_mem0 += ADD_mem[2]

	T30_mem1 = S.Task('T30_mem1', length=1, delay_cost=1)
	S += T30_mem1 >= 35
	T30_mem1 += ADD_mem[3]

	T3_1 = S.Task('T3_1', length=1, delay_cost=1)
	S += T3_1 >= 35
	T3_1 += ADD[1]

	T50_mem0 = S.Task('T50_mem0', length=1, delay_cost=1)
	S += T50_mem0 >= 35
	T50_mem0 += MUL_mem[0]

	T50_mem1 = S.Task('T50_mem1', length=1, delay_cost=1)
	S += T50_mem1 >= 35
	T50_mem1 += MUL_mem[0]

	C11 = S.Task('C11', length=1, delay_cost=1)
	S += C11 >= 36
	C11 += ADD[3]

	NEW_A020 = S.Task('NEW_A020', length=1, delay_cost=1)
	S += NEW_A020 >= 36
	NEW_A020 += ADD[2]

	T30 = S.Task('T30', length=7, delay_cost=1)
	S += T30 >= 36
	T30 += MUL[0]

	T4_10_mem0 = S.Task('T4_10_mem0', length=1, delay_cost=1)
	S += T4_10_mem0 >= 36
	T4_10_mem0 += MUL_mem[0]

	T4_10_mem1 = S.Task('T4_10_mem1', length=1, delay_cost=1)
	S += T4_10_mem1 >= 36
	T4_10_mem1 += ADD_mem[1]

	T50 = S.Task('T50', length=1, delay_cost=1)
	S += T50 >= 36
	T50 += ADD[1]

	T5_31_mem0 = S.Task('T5_31_mem0', length=1, delay_cost=1)
	S += T5_31_mem0 >= 36
	T5_31_mem0 += MUL_mem[0]

	T5_8T2_mem0 = S.Task('T5_8T2_mem0', length=1, delay_cost=1)
	S += T5_8T2_mem0 >= 36
	T5_8T2_mem0 += ADD_mem[2]

	T5_8T2_mem1 = S.Task('T5_8T2_mem1', length=1, delay_cost=1)
	S += T5_8T2_mem1 >= 36
	T5_8T2_mem1 += ADD_mem[0]

	T5_T2_in = S.Task('T5_T2_in', length=1, delay_cost=1)
	S += T5_T2_in >= 36
	T5_T2_in += MUL_in[0]

	T5_T2_mem0 = S.Task('T5_T2_mem0', length=1, delay_cost=1)
	S += T5_T2_mem0 >= 36
	T5_T2_mem0 += ADD_mem[2]

	T5_T2_mem1 = S.Task('T5_T2_mem1', length=1, delay_cost=1)
	S += T5_T2_mem1 >= 36
	T5_T2_mem1 += ADD_mem[0]

	T2_20_mem0 = S.Task('T2_20_mem0', length=1, delay_cost=1)
	S += T2_20_mem0 >= 37
	T2_20_mem0 += MUL_mem[0]

	T2_20_mem1 = S.Task('T2_20_mem1', length=1, delay_cost=1)
	S += T2_20_mem1 >= 37
	T2_20_mem1 += ADD_mem[3]

	T2_21_mem0 = S.Task('T2_21_mem0', length=1, delay_cost=1)
	S += T2_21_mem0 >= 37
	T2_21_mem0 += MUL_mem[0]

	T2_21_mem1 = S.Task('T2_21_mem1', length=1, delay_cost=1)
	S += T2_21_mem1 >= 37
	T2_21_mem1 += ADD_mem[3]

	T4_10 = S.Task('T4_10', length=1, delay_cost=1)
	S += T4_10 >= 37
	T4_10 += ADD[0]

	T5_31 = S.Task('T5_31', length=1, delay_cost=1)
	S += T5_31 >= 37
	T5_31 += ADD[1]

	T5_8T2 = S.Task('T5_8T2', length=1, delay_cost=1)
	S += T5_8T2 >= 37
	T5_8T2 += ADD[2]

	T5_T0_mem0 = S.Task('T5_T0_mem0', length=1, delay_cost=1)
	S += T5_T0_mem0 >= 37
	T5_T0_mem0 += ADD_mem[2]

	T5_T0_mem1 = S.Task('T5_T0_mem1', length=1, delay_cost=1)
	S += T5_T0_mem1 >= 37
	T5_T0_mem1 += ADD_mem[0]

	T5_T1_mem0 = S.Task('T5_T1_mem0', length=1, delay_cost=1)
	S += T5_T1_mem0 >= 37
	T5_T1_mem0 += ADD_mem[2]

	T5_T1_mem1 = S.Task('T5_T1_mem1', length=1, delay_cost=1)
	S += T5_T1_mem1 >= 37
	T5_T1_mem1 += ADD_mem[0]

	T5_T2 = S.Task('T5_T2', length=7, delay_cost=1)
	S += T5_T2 >= 37
	T5_T2 += MUL[0]

	T2_20 = S.Task('T2_20', length=1, delay_cost=1)
	S += T2_20 >= 38
	T2_20 += ADD[2]

	T2_21 = S.Task('T2_21', length=1, delay_cost=1)
	S += T2_21 >= 38
	T2_21 += ADD[3]

	T5_20_mem0 = S.Task('T5_20_mem0', length=1, delay_cost=1)
	S += T5_20_mem0 >= 38
	T5_20_mem0 += MUL_mem[0]

	T5_20_mem1 = S.Task('T5_20_mem1', length=1, delay_cost=1)
	S += T5_20_mem1 >= 38
	T5_20_mem1 += MUL_mem[0]

	T5_30_in = S.Task('T5_30_in', length=1, delay_cost=1)
	S += T5_30_in >= 38
	T5_30_in += MUL_in[0]

	T5_30_mem0 = S.Task('T5_30_mem0', length=1, delay_cost=1)
	S += T5_30_mem0 >= 38
	T5_30_mem0 += ADD_mem[0]

	T5_30_mem1 = S.Task('T5_30_mem1', length=1, delay_cost=1)
	S += T5_30_mem1 >= 38
	T5_30_mem1 += ADD_mem[3]

	T5_41_mem0 = S.Task('T5_41_mem0', length=1, delay_cost=1)
	S += T5_41_mem0 >= 38
	T5_41_mem0 += ADD_mem[1]

	T5_41_mem1 = S.Task('T5_41_mem1', length=1, delay_cost=1)
	S += T5_41_mem1 >= 38
	T5_41_mem1 += ADD_mem[1]

	T5_T0 = S.Task('T5_T0', length=1, delay_cost=1)
	S += T5_T0 >= 38
	T5_T0 += ADD[1]

	T5_T1 = S.Task('T5_T1', length=1, delay_cost=1)
	S += T5_T1 >= 38
	T5_T1 += ADD[0]

	C41_mem0 = S.Task('C41_mem0', length=1, delay_cost=1)
	S += C41_mem0 >= 39
	C41_mem0 += ADD_mem[3]

	C41_mem1 = S.Task('C41_mem1', length=1, delay_cost=1)
	S += C41_mem1 >= 39
	C41_mem1 += ADD_mem[3]

	T4_21_mem0 = S.Task('T4_21_mem0', length=1, delay_cost=1)
	S += T4_21_mem0 >= 39
	T4_21_mem0 += ADD_mem[0]

	T4_21_mem1 = S.Task('T4_21_mem1', length=1, delay_cost=1)
	S += T4_21_mem1 >= 39
	T4_21_mem1 += ADD_mem[1]

	T5_0_in = S.Task('T5_0_in', length=1, delay_cost=1)
	S += T5_0_in >= 39
	T5_0_in += MUL_in[0]

	T5_0_mem0 = S.Task('T5_0_mem0', length=1, delay_cost=1)
	S += T5_0_mem0 >= 39
	T5_0_mem0 += ADD_mem[1]

	T5_0_mem1 = S.Task('T5_0_mem1', length=1, delay_cost=1)
	S += T5_0_mem1 >= 39
	T5_0_mem1 += ADD_mem[0]

	T5_20 = S.Task('T5_20', length=1, delay_cost=1)
	S += T5_20 >= 39
	T5_20 += ADD[0]

	T5_30 = S.Task('T5_30', length=7, delay_cost=1)
	S += T5_30 >= 39
	T5_30 += MUL[0]

	T5_41 = S.Task('T5_41', length=1, delay_cost=1)
	S += T5_41 >= 39
	T5_41 += ADD[1]

	T60_mem0 = S.Task('T60_mem0', length=1, delay_cost=1)
	S += T60_mem0 >= 39
	T60_mem0 += MUL_mem[0]

	T60_mem1 = S.Task('T60_mem1', length=1, delay_cost=1)
	S += T60_mem1 >= 39
	T60_mem1 += MUL_mem[0]

	C01_mem0 = S.Task('C01_mem0', length=1, delay_cost=1)
	S += C01_mem0 >= 40
	C01_mem0 += ADD_mem[3]

	C01_mem1 = S.Task('C01_mem1', length=1, delay_cost=1)
	S += C01_mem1 >= 40
	C01_mem1 += ADD_mem[2]

	C41 = S.Task('C41', length=1, delay_cost=1)
	S += C41 >= 40
	C41 += ADD[0]

	C51_mem0 = S.Task('C51_mem0', length=1, delay_cost=1)
	S += C51_mem0 >= 40
	C51_mem0 += ADD_mem[0]

	C51_mem1 = S.Task('C51_mem1', length=1, delay_cost=1)
	S += C51_mem1 >= 40
	C51_mem1 += ADD_mem[1]

	T40_mem0 = S.Task('T40_mem0', length=1, delay_cost=1)
	S += T40_mem0 >= 40
	T40_mem0 += MUL_mem[0]

	T40_mem1 = S.Task('T40_mem1', length=1, delay_cost=1)
	S += T40_mem1 >= 40
	T40_mem1 += MUL_mem[0]

	T4_20_mem0 = S.Task('T4_20_mem0', length=1, delay_cost=1)
	S += T4_20_mem0 >= 40
	T4_20_mem0 += ADD_mem[0]

	T4_20_mem1 = S.Task('T4_20_mem1', length=1, delay_cost=1)
	S += T4_20_mem1 >= 40
	T4_20_mem1 += ADD_mem[1]

	T4_21 = S.Task('T4_21', length=1, delay_cost=1)
	S += T4_21 >= 40
	T4_21 += ADD[2]

	T5_0 = S.Task('T5_0', length=7, delay_cost=1)
	S += T5_0 >= 40
	T5_0 += MUL[0]

	T60 = S.Task('T60', length=1, delay_cost=1)
	S += T60 >= 40
	T60 += ADD[3]

	C01 = S.Task('C01', length=1, delay_cost=1)
	S += C01 >= 41
	C01 += ADD[3]

	C51 = S.Task('C51', length=1, delay_cost=1)
	S += C51 >= 41
	C51 += ADD[2]

	T40 = S.Task('T40', length=1, delay_cost=1)
	S += T40 >= 41
	T40 += ADD[1]

	T4_20 = S.Task('T4_20', length=1, delay_cost=1)
	S += T4_20 >= 41
	T4_20 += ADD[0]

	T4_30_mem0 = S.Task('T4_30_mem0', length=1, delay_cost=1)
	S += T4_30_mem0 >= 41
	T4_30_mem0 += MUL_mem[0]

	T4_30_mem1 = S.Task('T4_30_mem1', length=1, delay_cost=1)
	S += T4_30_mem1 >= 41
	T4_30_mem1 += MUL_mem[0]

	T3_20_mem0 = S.Task('T3_20_mem0', length=1, delay_cost=1)
	S += T3_20_mem0 >= 42
	T3_20_mem0 += MUL_mem[0]

	T3_20_mem1 = S.Task('T3_20_mem1', length=1, delay_cost=1)
	S += T3_20_mem1 >= 42
	T3_20_mem1 += ADD_mem[2]

	T4_30 = S.Task('T4_30', length=1, delay_cost=1)
	S += T4_30 >= 42
	T4_30 += ADD[2]

	T4_50_mem0 = S.Task('T4_50_mem0', length=1, delay_cost=1)
	S += T4_50_mem0 >= 42
	T4_50_mem0 += MUL_mem[0]

	T4_50_mem1 = S.Task('T4_50_mem1', length=1, delay_cost=1)
	S += T4_50_mem1 >= 42
	T4_50_mem1 += ADD_mem[0]

	C40_mem0 = S.Task('C40_mem0', length=1, delay_cost=1)
	S += C40_mem0 >= 43
	C40_mem0 += ADD_mem[1]

	C40_mem1 = S.Task('C40_mem1', length=1, delay_cost=1)
	S += C40_mem1 >= 43
	C40_mem1 += ADD_mem[2]

	T3_0_mem0 = S.Task('T3_0_mem0', length=1, delay_cost=1)
	S += T3_0_mem0 >= 43
	T3_0_mem0 += MUL_mem[0]

	T3_0_mem1 = S.Task('T3_0_mem1', length=1, delay_cost=1)
	S += T3_0_mem1 >= 43
	T3_0_mem1 += ADD_mem[1]

	T3_20 = S.Task('T3_20', length=1, delay_cost=1)
	S += T3_20 >= 43
	T3_20 += ADD[1]

	T4_50 = S.Task('T4_50', length=1, delay_cost=1)
	S += T4_50 >= 43
	T4_50 += ADD[3]

	T4_61_mem0 = S.Task('T4_61_mem0', length=1, delay_cost=1)
	S += T4_61_mem0 >= 43
	T4_61_mem0 += ADD_mem[3]

	T4_61_mem1 = S.Task('T4_61_mem1', length=1, delay_cost=1)
	S += T4_61_mem1 >= 43
	T4_61_mem1 += ADD_mem[0]

	T5_1_mem0 = S.Task('T5_1_mem0', length=1, delay_cost=1)
	S += T5_1_mem0 >= 43
	T5_1_mem0 += MUL_mem[0]

	C31_mem0 = S.Task('C31_mem0', length=1, delay_cost=1)
	S += C31_mem0 >= 44
	C31_mem0 += ADD_mem[1]

	C31_mem1 = S.Task('C31_mem1', length=1, delay_cost=1)
	S += C31_mem1 >= 44
	C31_mem1 += ADD_mem[0]

	C40 = S.Task('C40', length=1, delay_cost=1)
	S += C40 >= 44
	C40 += ADD[3]

	T3_0 = S.Task('T3_0', length=1, delay_cost=1)
	S += T3_0 >= 44
	T3_0 += ADD[1]

	T4_60_mem0 = S.Task('T4_60_mem0', length=1, delay_cost=1)
	S += T4_60_mem0 >= 44
	T4_60_mem0 += ADD_mem[3]

	T4_60_mem1 = S.Task('T4_60_mem1', length=1, delay_cost=1)
	S += T4_60_mem1 >= 44
	T4_60_mem1 += ADD_mem[0]

	T4_61 = S.Task('T4_61', length=1, delay_cost=1)
	S += T4_61 >= 44
	T4_61 += ADD[0]

	T5_1 = S.Task('T5_1', length=1, delay_cost=1)
	S += T5_1 >= 44
	T5_1 += ADD[2]

	T5_11_mem0 = S.Task('T5_11_mem0', length=1, delay_cost=1)
	S += T5_11_mem0 >= 44
	T5_11_mem0 += ADD_mem[2]

	T5_11_mem1 = S.Task('T5_11_mem1', length=1, delay_cost=1)
	S += T5_11_mem1 >= 44
	T5_11_mem1 += ADD_mem[3]

	T6_0_mem0 = S.Task('T6_0_mem0', length=1, delay_cost=1)
	S += T6_0_mem0 >= 44
	T6_0_mem0 += MUL_mem[0]

	T6_0_mem1 = S.Task('T6_0_mem1', length=1, delay_cost=1)
	S += T6_0_mem1 >= 44
	T6_0_mem1 += MUL_mem[0]

	C1_1_mem0 = S.Task('C1_1_mem0', length=1, delay_cost=1)
	S += C1_1_mem0 >= 45
	C1_1_mem0 += ADD_mem[3]

	C1_1_mem1 = S.Task('C1_1_mem1', length=1, delay_cost=1)
	S += C1_1_mem1 >= 45
	C1_1_mem1 += ADD_mem[0]

	C21_mem0 = S.Task('C21_mem0', length=1, delay_cost=1)
	S += C21_mem0 >= 45
	C21_mem0 += ADD_mem[0]

	C21_mem1 = S.Task('C21_mem1', length=1, delay_cost=1)
	S += C21_mem1 >= 45
	C21_mem1 += ADD_mem[1]

	C30_mem0 = S.Task('C30_mem0', length=1, delay_cost=1)
	S += C30_mem0 >= 45
	C30_mem0 += MUL_mem[0]

	C30_mem1 = S.Task('C30_mem1', length=1, delay_cost=1)
	S += C30_mem1 >= 45
	C30_mem1 += ADD_mem[2]

	C31 = S.Task('C31', length=1, delay_cost=1)
	S += C31 >= 45
	C31 += ADD[0]

	T4_60 = S.Task('T4_60', length=1, delay_cost=1)
	S += T4_60 >= 45
	T4_60 += ADD[2]

	T5_11 = S.Task('T5_11', length=1, delay_cost=1)
	S += T5_11 >= 45
	T5_11 += ADD[1]

	T5_40_mem0 = S.Task('T5_40_mem0', length=1, delay_cost=1)
	S += T5_40_mem0 >= 45
	T5_40_mem0 += MUL_mem[0]

	T5_40_mem1 = S.Task('T5_40_mem1', length=1, delay_cost=1)
	S += T5_40_mem1 >= 45
	T5_40_mem1 += ADD_mem[3]

	T6_0 = S.Task('T6_0', length=1, delay_cost=1)
	S += T6_0 >= 45
	T6_0 += ADD[3]

	C10_mem0 = S.Task('C10_mem0', length=1, delay_cost=1)
	S += C10_mem0 >= 46
	C10_mem0 += ADD_mem[1]

	C10_mem1 = S.Task('C10_mem1', length=1, delay_cost=1)
	S += C10_mem1 >= 46
	C10_mem1 += ADD_mem[1]

	C1_1 = S.Task('C1_1', length=1, delay_cost=1)
	S += C1_1 >= 46
	C1_1 += ADD[1]

	C21 = S.Task('C21', length=1, delay_cost=1)
	S += C21 >= 46
	C21 += ADD[0]

	C2_1_mem0 = S.Task('C2_1_mem0', length=1, delay_cost=1)
	S += C2_1_mem0 >= 46
	C2_1_mem0 += ADD_mem[0]

	C2_1_mem1 = S.Task('C2_1_mem1', length=1, delay_cost=1)
	S += C2_1_mem1 >= 46
	C2_1_mem1 += ADD_mem[0]

	C30 = S.Task('C30', length=1, delay_cost=1)
	S += C30 >= 46
	C30 += ADD[3]

	C50_mem0 = S.Task('C50_mem0', length=1, delay_cost=1)
	S += C50_mem0 >= 46
	C50_mem0 += MUL_mem[0]

	C50_mem1 = S.Task('C50_mem1', length=1, delay_cost=1)
	S += C50_mem1 >= 46
	C50_mem1 += ADD_mem[2]

	T5_10_mem0 = S.Task('T5_10_mem0', length=1, delay_cost=1)
	S += T5_10_mem0 >= 46
	T5_10_mem0 += MUL_mem[0]

	T5_10_mem1 = S.Task('T5_10_mem1', length=1, delay_cost=1)
	S += T5_10_mem1 >= 46
	T5_10_mem1 += ADD_mem[3]

	T5_40 = S.Task('T5_40', length=1, delay_cost=1)
	S += T5_40 >= 46
	T5_40 += ADD[2]

	C00_mem0 = S.Task('C00_mem0', length=1, delay_cost=1)
	S += C00_mem0 >= 47
	C00_mem0 += MUL_mem[0]

	C00_mem1 = S.Task('C00_mem1', length=1, delay_cost=1)
	S += C00_mem1 >= 47
	C00_mem1 += ADD_mem[0]

	C10 = S.Task('C10', length=1, delay_cost=1)
	S += C10 >= 47
	C10 += ADD[3]

	C1_0_mem0 = S.Task('C1_0_mem0', length=1, delay_cost=1)
	S += C1_0_mem0 >= 47
	C1_0_mem0 += ADD_mem[3]

	C1_0_mem1 = S.Task('C1_0_mem1', length=1, delay_cost=1)
	S += C1_0_mem1 >= 47
	C1_0_mem1 += ADD_mem[3]

	C20_mem0 = S.Task('C20_mem0', length=1, delay_cost=1)
	S += C20_mem0 >= 47
	C20_mem0 += MUL_mem[0]

	C20_mem1 = S.Task('C20_mem1', length=1, delay_cost=1)
	S += C20_mem1 >= 47
	C20_mem1 += ADD_mem[1]

	C2_1 = S.Task('C2_1', length=1, delay_cost=1)
	S += C2_1 >= 47
	C2_1 += ADD[0]

	C50 = S.Task('C50', length=1, delay_cost=1)
	S += C50 >= 47
	C50 += ADD[2]

	C5_0_mem0 = S.Task('C5_0_mem0', length=1, delay_cost=1)
	S += C5_0_mem0 >= 47
	C5_0_mem0 += ADD_mem[2]

	C5_0_mem1 = S.Task('C5_0_mem1', length=1, delay_cost=1)
	S += C5_0_mem1 >= 47
	C5_0_mem1 += ADD_mem[2]

	T4_7T1_in = S.Task('T4_7T1_in', length=1, delay_cost=1)
	S += T4_7T1_in >= 47
	T4_7T1_in += MUL_in[0]

	T4_7T1_mem0 = S.Task('T4_7T1_mem0', length=1, delay_cost=1)
	S += T4_7T1_mem0 >= 47
	T4_7T1_mem0 += ADD_mem[1]

	T4_7T1_mem1 = S.Task('T4_7T1_mem1', length=1, delay_cost=1)
	S += T4_7T1_mem1 >= 47
	T4_7T1_mem1 += ADD_mem[0]

	T5_10 = S.Task('T5_10', length=1, delay_cost=1)
	S += T5_10 >= 47
	T5_10 += ADD[1]

	C00 = S.Task('C00', length=1, delay_cost=1)
	S += C00 >= 48
	C00 += ADD[2]

	C1_0 = S.Task('C1_0', length=1, delay_cost=1)
	S += C1_0 >= 48
	C1_0 += ADD[0]

	C20 = S.Task('C20', length=1, delay_cost=1)
	S += C20 >= 48
	C20 += ADD[3]

	C2_0_mem0 = S.Task('C2_0_mem0', length=1, delay_cost=1)
	S += C2_0_mem0 >= 48
	C2_0_mem0 += ADD_mem[3]

	C2_0_mem1 = S.Task('C2_0_mem1', length=1, delay_cost=1)
	S += C2_0_mem1 >= 48
	C2_0_mem1 += ADD_mem[3]

	C5_0 = S.Task('C5_0', length=1, delay_cost=1)
	S += C5_0 >= 48
	C5_0 += ADD[1]

	C5_1_mem0 = S.Task('C5_1_mem0', length=1, delay_cost=1)
	S += C5_1_mem0 >= 48
	C5_1_mem0 += ADD_mem[2]

	C5_1_mem1 = S.Task('C5_1_mem1', length=1, delay_cost=1)
	S += C5_1_mem1 >= 48
	C5_1_mem1 += ADD_mem[2]

	T1_1T2_in = S.Task('T1_1T2_in', length=1, delay_cost=1)
	S += T1_1T2_in >= 48
	T1_1T2_in += MUL_in[0]

	T1_1T2_mem0 = S.Task('T1_1T2_mem0', length=1, delay_cost=1)
	S += T1_1T2_mem0 >= 48
	T1_1T2_mem0 += ADD_mem[0]

	T1_1T2_mem1 = S.Task('T1_1T2_mem1', length=1, delay_cost=1)
	S += T1_1T2_mem1 >= 48
	T1_1T2_mem1 += ADD_mem[1]

	T3_3T3_mem0 = S.Task('T3_3T3_mem0', length=1, delay_cost=1)
	S += T3_3T3_mem0 >= 48
	T3_3T3_mem0 += ADD_mem[0]

	T3_3T3_mem1 = S.Task('T3_3T3_mem1', length=1, delay_cost=1)
	S += T3_3T3_mem1 >= 48
	T3_3T3_mem1 += ADD_mem[1]

	T4_7T1 = S.Task('T4_7T1', length=7, delay_cost=1)
	S += T4_7T1 >= 48
	T4_7T1 += MUL[0]

	C0_0_mem0 = S.Task('C0_0_mem0', length=1, delay_cost=1)
	S += C0_0_mem0 >= 49
	C0_0_mem0 += ADD_mem[2]

	C0_0_mem1 = S.Task('C0_0_mem1', length=1, delay_cost=1)
	S += C0_0_mem1 >= 49
	C0_0_mem1 += ADD_mem[1]

	C0_1_mem0 = S.Task('C0_1_mem0', length=1, delay_cost=1)
	S += C0_1_mem0 >= 49
	C0_1_mem0 += ADD_mem[3]

	C0_1_mem1 = S.Task('C0_1_mem1', length=1, delay_cost=1)
	S += C0_1_mem1 >= 49
	C0_1_mem1 += ADD_mem[3]

	C2_0 = S.Task('C2_0', length=1, delay_cost=1)
	S += C2_0 >= 49
	C2_0 += ADD[2]

	C5_1 = S.Task('C5_1', length=1, delay_cost=1)
	S += C5_1 >= 49
	C5_1 += ADD[3]

	T1_1T0_mem0 = S.Task('T1_1T0_mem0', length=1, delay_cost=1)
	S += T1_1T0_mem0 >= 49
	T1_1T0_mem0 += ADD_mem[0]

	T1_1T0_mem1 = S.Task('T1_1T0_mem1', length=1, delay_cost=1)
	S += T1_1T0_mem1 >= 49
	T1_1T0_mem1 += ADD_mem[1]

	T1_1T2 = S.Task('T1_1T2', length=7, delay_cost=1)
	S += T1_1T2 >= 49
	T1_1T2 += MUL[0]

	T2_3T2_in = S.Task('T2_3T2_in', length=1, delay_cost=1)
	S += T2_3T2_in >= 49
	T2_3T2_in += MUL_in[0]

	T2_3T2_mem0 = S.Task('T2_3T2_mem0', length=1, delay_cost=1)
	S += T2_3T2_mem0 >= 49
	T2_3T2_mem0 += ADD_mem[2]

	T2_3T2_mem1 = S.Task('T2_3T2_mem1', length=1, delay_cost=1)
	S += T2_3T2_mem1 >= 49
	T2_3T2_mem1 += ADD_mem[0]

	T3_3T3 = S.Task('T3_3T3', length=1, delay_cost=1)
	S += T3_3T3 >= 49
	T3_3T3 += ADD[0]

	C0_0 = S.Task('C0_0', length=1, delay_cost=1)
	S += C0_0 >= 50
	C0_0 += ADD[3]

	C0_1 = S.Task('C0_1', length=1, delay_cost=1)
	S += C0_1 >= 50
	C0_1 += ADD[1]

	T0_1T1_mem0 = S.Task('T0_1T1_mem0', length=1, delay_cost=1)
	S += T0_1T1_mem0 >= 50
	T0_1T1_mem0 += ADD_mem[3]

	T0_1T1_mem1 = S.Task('T0_1T1_mem1', length=1, delay_cost=1)
	S += T0_1T1_mem1 >= 50
	T0_1T1_mem1 += ADD_mem[1]

	T1_1T0 = S.Task('T1_1T0', length=1, delay_cost=1)
	S += T1_1T0 >= 50
	T1_1T0 += ADD[0]

	T2_3T2 = S.Task('T2_3T2', length=7, delay_cost=1)
	S += T2_3T2 >= 50
	T2_3T2 += MUL[0]

	T4_7T3_mem0 = S.Task('T4_7T3_mem0', length=1, delay_cost=1)
	S += T4_7T3_mem0 >= 50
	T4_7T3_mem0 += ADD_mem[2]

	T4_7T3_mem1 = S.Task('T4_7T3_mem1', length=1, delay_cost=1)
	S += T4_7T3_mem1 >= 50
	T4_7T3_mem1 += ADD_mem[0]

	T4_9T3_mem0 = S.Task('T4_9T3_mem0', length=1, delay_cost=1)
	S += T4_9T3_mem0 >= 50
	T4_9T3_mem0 += ADD_mem[0]

	T4_9T3_mem1 = S.Task('T4_9T3_mem1', length=1, delay_cost=1)
	S += T4_9T3_mem1 >= 50
	T4_9T3_mem1 += ADD_mem[1]

	T5_5T0_in = S.Task('T5_5T0_in', length=1, delay_cost=1)
	S += T5_5T0_in >= 50
	T5_5T0_in += MUL_in[0]

	T5_5T0_mem0 = S.Task('T5_5T0_mem0', length=1, delay_cost=1)
	S += T5_5T0_mem0 >= 50
	T5_5T0_mem0 += ADD_mem[2]

	T5_5T0_mem1 = S.Task('T5_5T0_mem1', length=1, delay_cost=1)
	S += T5_5T0_mem1 >= 50
	T5_5T0_mem1 += ADD_mem[3]

	T0_1T1 = S.Task('T0_1T1', length=1, delay_cost=1)
	S += T0_1T1 >= 51
	T0_1T1 += ADD[1]

	T0_1T2_in = S.Task('T0_1T2_in', length=1, delay_cost=1)
	S += T0_1T2_in >= 51
	T0_1T2_in += MUL_in[0]

	T0_1T2_mem0 = S.Task('T0_1T2_mem0', length=1, delay_cost=1)
	S += T0_1T2_mem0 >= 51
	T0_1T2_mem0 += ADD_mem[3]

	T0_1T2_mem1 = S.Task('T0_1T2_mem1', length=1, delay_cost=1)
	S += T0_1T2_mem1 >= 51
	T0_1T2_mem1 += ADD_mem[1]

	T2_3T0_mem0 = S.Task('T2_3T0_mem0', length=1, delay_cost=1)
	S += T2_3T0_mem0 >= 51
	T2_3T0_mem0 += ADD_mem[2]

	T2_3T0_mem1 = S.Task('T2_3T0_mem1', length=1, delay_cost=1)
	S += T2_3T0_mem1 >= 51
	T2_3T0_mem1 += ADD_mem[0]

	T2_3T1_mem0 = S.Task('T2_3T1_mem0', length=1, delay_cost=1)
	S += T2_3T1_mem0 >= 51
	T2_3T1_mem0 += ADD_mem[2]

	T2_3T1_mem1 = S.Task('T2_3T1_mem1', length=1, delay_cost=1)
	S += T2_3T1_mem1 >= 51
	T2_3T1_mem1 += ADD_mem[0]

	T4_7T3 = S.Task('T4_7T3', length=1, delay_cost=1)
	S += T4_7T3 >= 51
	T4_7T3 += ADD[3]

	T4_9T3 = S.Task('T4_9T3', length=1, delay_cost=1)
	S += T4_9T3 >= 51
	T4_9T3 += ADD[0]

	T5_5T0 = S.Task('T5_5T0', length=7, delay_cost=1)
	S += T5_5T0 >= 51
	T5_5T0 += MUL[0]

	T5_6T3_mem0 = S.Task('T5_6T3_mem0', length=1, delay_cost=1)
	S += T5_6T3_mem0 >= 51
	T5_6T3_mem0 += ADD_mem[3]

	T5_6T3_mem1 = S.Task('T5_6T3_mem1', length=1, delay_cost=1)
	S += T5_6T3_mem1 >= 51
	T5_6T3_mem1 += ADD_mem[1]

	T0_1T0_mem0 = S.Task('T0_1T0_mem0', length=1, delay_cost=1)
	S += T0_1T0_mem0 >= 52
	T0_1T0_mem0 += ADD_mem[3]

	T0_1T0_mem1 = S.Task('T0_1T0_mem1', length=1, delay_cost=1)
	S += T0_1T0_mem1 >= 52
	T0_1T0_mem1 += ADD_mem[1]

	T0_1T2 = S.Task('T0_1T2', length=7, delay_cost=1)
	S += T0_1T2 >= 52
	T0_1T2 += MUL[0]

	T2_30_in = S.Task('T2_30_in', length=1, delay_cost=1)
	S += T2_30_in >= 52
	T2_30_in += MUL_in[0]

	T2_30_mem0 = S.Task('T2_30_mem0', length=1, delay_cost=1)
	S += T2_30_mem0 >= 52
	T2_30_mem0 += ADD_mem[3]

	T2_30_mem1 = S.Task('T2_30_mem1', length=1, delay_cost=1)
	S += T2_30_mem1 >= 52
	T2_30_mem1 += ADD_mem[2]

	T2_3T0 = S.Task('T2_3T0', length=1, delay_cost=1)
	S += T2_3T0 >= 52
	T2_3T0 += ADD[3]

	T2_3T1 = S.Task('T2_3T1', length=1, delay_cost=1)
	S += T2_3T1 >= 52
	T2_3T1 += ADD[2]

	T4_7T2_mem0 = S.Task('T4_7T2_mem0', length=1, delay_cost=1)
	S += T4_7T2_mem0 >= 52
	T4_7T2_mem0 += ADD_mem[0]

	T4_7T2_mem1 = S.Task('T4_7T2_mem1', length=1, delay_cost=1)
	S += T4_7T2_mem1 >= 52
	T4_7T2_mem1 += ADD_mem[1]

	T5_5T2_mem0 = S.Task('T5_5T2_mem0', length=1, delay_cost=1)
	S += T5_5T2_mem0 >= 52
	T5_5T2_mem0 += ADD_mem[2]

	T5_5T2_mem1 = S.Task('T5_5T2_mem1', length=1, delay_cost=1)
	S += T5_5T2_mem1 >= 52
	T5_5T2_mem1 += ADD_mem[0]

	T5_6T3 = S.Task('T5_6T3', length=1, delay_cost=1)
	S += T5_6T3 >= 52
	T5_6T3 += ADD[0]

	T0_1T0 = S.Task('T0_1T0', length=1, delay_cost=1)
	S += T0_1T0 >= 53
	T0_1T0 += ADD[0]

	T2_30 = S.Task('T2_30', length=7, delay_cost=1)
	S += T2_30 >= 53
	T2_30 += MUL[0]

	T3_3T2_mem0 = S.Task('T3_3T2_mem0', length=1, delay_cost=1)
	S += T3_3T2_mem0 >= 53
	T3_3T2_mem0 += ADD_mem[3]

	T3_3T2_mem1 = S.Task('T3_3T2_mem1', length=1, delay_cost=1)
	S += T3_3T2_mem1 >= 53
	T3_3T2_mem1 += ADD_mem[1]

	T3_4T3_mem0 = S.Task('T3_4T3_mem0', length=1, delay_cost=1)
	S += T3_4T3_mem0 >= 53
	T3_4T3_mem0 += ADD_mem[2]

	T3_4T3_mem1 = S.Task('T3_4T3_mem1', length=1, delay_cost=1)
	S += T3_4T3_mem1 >= 53
	T3_4T3_mem1 += ADD_mem[0]

	T4_7T0_in = S.Task('T4_7T0_in', length=1, delay_cost=1)
	S += T4_7T0_in >= 53
	T4_7T0_in += MUL_in[0]

	T4_7T0_mem0 = S.Task('T4_7T0_mem0', length=1, delay_cost=1)
	S += T4_7T0_mem0 >= 53
	T4_7T0_mem0 += ADD_mem[0]

	T4_7T0_mem1 = S.Task('T4_7T0_mem1', length=1, delay_cost=1)
	S += T4_7T0_mem1 >= 53
	T4_7T0_mem1 += ADD_mem[2]

	T4_7T2 = S.Task('T4_7T2', length=1, delay_cost=1)
	S += T4_7T2 >= 53
	T4_7T2 += ADD[1]

	T5_5T2 = S.Task('T5_5T2', length=1, delay_cost=1)
	S += T5_5T2 >= 53
	T5_5T2 += ADD[2]

	T5_5T3_mem0 = S.Task('T5_5T3_mem0', length=1, delay_cost=1)
	S += T5_5T3_mem0 >= 53
	T5_5T3_mem0 += ADD_mem[3]

	T5_5T3_mem1 = S.Task('T5_5T3_mem1', length=1, delay_cost=1)
	S += T5_5T3_mem1 >= 53
	T5_5T3_mem1 += ADD_mem[1]

	T1_1T1_mem0 = S.Task('T1_1T1_mem0', length=1, delay_cost=1)
	S += T1_1T1_mem0 >= 54
	T1_1T1_mem0 += ADD_mem[0]

	T1_1T1_mem1 = S.Task('T1_1T1_mem1', length=1, delay_cost=1)
	S += T1_1T1_mem1 >= 54
	T1_1T1_mem1 += ADD_mem[1]

	T3_3T0_in = S.Task('T3_3T0_in', length=1, delay_cost=1)
	S += T3_3T0_in >= 54
	T3_3T0_in += MUL_in[0]

	T3_3T0_mem0 = S.Task('T3_3T0_mem0', length=1, delay_cost=1)
	S += T3_3T0_mem0 >= 54
	T3_3T0_mem0 += ADD_mem[3]

	T3_3T0_mem1 = S.Task('T3_3T0_mem1', length=1, delay_cost=1)
	S += T3_3T0_mem1 >= 54
	T3_3T0_mem1 += ADD_mem[0]

	T3_3T2 = S.Task('T3_3T2', length=1, delay_cost=1)
	S += T3_3T2 >= 54
	T3_3T2 += ADD[0]

	T3_4T3 = S.Task('T3_4T3', length=1, delay_cost=1)
	S += T3_4T3 >= 54
	T3_4T3 += ADD[2]

	T4_7T0 = S.Task('T4_7T0', length=7, delay_cost=1)
	S += T4_7T0 >= 54
	T4_7T0 += MUL[0]

	T5_5T3 = S.Task('T5_5T3', length=1, delay_cost=1)
	S += T5_5T3 >= 54
	T5_5T3 += ADD[1]

	T1_11_mem0 = S.Task('T1_11_mem0', length=1, delay_cost=1)
	S += T1_11_mem0 >= 55
	T1_11_mem0 += MUL_mem[0]

	T1_1T1 = S.Task('T1_1T1', length=1, delay_cost=1)
	S += T1_1T1 >= 55
	T1_1T1 += ADD[1]

	T3_3T0 = S.Task('T3_3T0', length=7, delay_cost=1)
	S += T3_3T0 >= 55
	T3_3T0 += MUL[0]

	T3_3T1_in = S.Task('T3_3T1_in', length=1, delay_cost=1)
	S += T3_3T1_in >= 55
	T3_3T1_in += MUL_in[0]

	T3_3T1_mem0 = S.Task('T3_3T1_mem0', length=1, delay_cost=1)
	S += T3_3T1_mem0 >= 55
	T3_3T1_mem0 += ADD_mem[1]

	T3_3T1_mem1 = S.Task('T3_3T1_mem1', length=1, delay_cost=1)
	S += T3_3T1_mem1 >= 55
	T3_3T1_mem1 += ADD_mem[1]

	T1_11 = S.Task('T1_11', length=1, delay_cost=1)
	S += T1_11 >= 56
	T1_11 += ADD[1]

	T2_31_mem0 = S.Task('T2_31_mem0', length=1, delay_cost=1)
	S += T2_31_mem0 >= 56
	T2_31_mem0 += MUL_mem[0]

	T3_3T1 = S.Task('T3_3T1', length=7, delay_cost=1)
	S += T3_3T1 >= 56
	T3_3T1 += MUL[0]

	T5_5T1_in = S.Task('T5_5T1_in', length=1, delay_cost=1)
	S += T5_5T1_in >= 56
	T5_5T1_in += MUL_in[0]

	T5_5T1_mem0 = S.Task('T5_5T1_mem0', length=1, delay_cost=1)
	S += T5_5T1_mem0 >= 56
	T5_5T1_mem0 += ADD_mem[0]

	T5_5T1_mem1 = S.Task('T5_5T1_mem1', length=1, delay_cost=1)
	S += T5_5T1_mem1 >= 56
	T5_5T1_mem1 += ADD_mem[1]

	T2_31 = S.Task('T2_31', length=1, delay_cost=1)
	S += T2_31 >= 57
	T2_31 += ADD[0]

	T3_3T4_in = S.Task('T3_3T4_in', length=1, delay_cost=1)
	S += T3_3T4_in >= 57
	T3_3T4_in += MUL_in[0]

	T3_3T4_mem0 = S.Task('T3_3T4_mem0', length=1, delay_cost=1)
	S += T3_3T4_mem0 >= 57
	T3_3T4_mem0 += ADD_mem[0]

	T3_3T4_mem1 = S.Task('T3_3T4_mem1', length=1, delay_cost=1)
	S += T3_3T4_mem1 >= 57
	T3_3T4_mem1 += ADD_mem[0]

	T5_5T1 = S.Task('T5_5T1', length=7, delay_cost=1)
	S += T5_5T1 >= 57
	T5_5T1 += MUL[0]

	T0_11_mem0 = S.Task('T0_11_mem0', length=1, delay_cost=1)
	S += T0_11_mem0 >= 58
	T0_11_mem0 += MUL_mem[0]

	T3_3T4 = S.Task('T3_3T4', length=7, delay_cost=1)
	S += T3_3T4 >= 58
	T3_3T4 += MUL[0]

	T4_7T4_in = S.Task('T4_7T4_in', length=1, delay_cost=1)
	S += T4_7T4_in >= 58
	T4_7T4_in += MUL_in[0]

	T4_7T4_mem0 = S.Task('T4_7T4_mem0', length=1, delay_cost=1)
	S += T4_7T4_mem0 >= 58
	T4_7T4_mem0 += ADD_mem[1]

	T4_7T4_mem1 = S.Task('T4_7T4_mem1', length=1, delay_cost=1)
	S += T4_7T4_mem1 >= 58
	T4_7T4_mem1 += ADD_mem[3]

	T0_11 = S.Task('T0_11', length=1, delay_cost=1)
	S += T0_11 >= 59
	T0_11 += ADD[0]

	T2_40_mem0 = S.Task('T2_40_mem0', length=1, delay_cost=1)
	S += T2_40_mem0 >= 59
	T2_40_mem0 += MUL_mem[0]

	T2_40_mem1 = S.Task('T2_40_mem1', length=1, delay_cost=1)
	S += T2_40_mem1 >= 59
	T2_40_mem1 += ADD_mem[0]

	T2_41_mem0 = S.Task('T2_41_mem0', length=1, delay_cost=1)
	S += T2_41_mem0 >= 59
	T2_41_mem0 += MUL_mem[0]

	T2_41_mem1 = S.Task('T2_41_mem1', length=1, delay_cost=1)
	S += T2_41_mem1 >= 59
	T2_41_mem1 += ADD_mem[0]

	T4_7T4 = S.Task('T4_7T4', length=7, delay_cost=1)
	S += T4_7T4 >= 59
	T4_7T4 += MUL[0]

	T5_5T4_in = S.Task('T5_5T4_in', length=1, delay_cost=1)
	S += T5_5T4_in >= 59
	T5_5T4_in += MUL_in[0]

	T5_5T4_mem0 = S.Task('T5_5T4_mem0', length=1, delay_cost=1)
	S += T5_5T4_mem0 >= 59
	T5_5T4_mem0 += ADD_mem[2]

	T5_5T4_mem1 = S.Task('T5_5T4_mem1', length=1, delay_cost=1)
	S += T5_5T4_mem1 >= 59
	T5_5T4_mem1 += ADD_mem[1]

	T1_10_in = S.Task('T1_10_in', length=1, delay_cost=1)
	S += T1_10_in >= 60
	T1_10_in += MUL_in[0]

	T1_10_mem0 = S.Task('T1_10_mem0', length=1, delay_cost=1)
	S += T1_10_mem0 >= 60
	T1_10_mem0 += ADD_mem[0]

	T1_10_mem1 = S.Task('T1_10_mem1', length=1, delay_cost=1)
	S += T1_10_mem1 >= 60
	T1_10_mem1 += ADD_mem[1]

	T2_40 = S.Task('T2_40', length=1, delay_cost=1)
	S += T2_40 >= 60
	T2_40 += ADD[0]

	T2_41 = S.Task('T2_41', length=1, delay_cost=1)
	S += T2_41 >= 60
	T2_41 += ADD[3]

	T4_70_mem0 = S.Task('T4_70_mem0', length=1, delay_cost=1)
	S += T4_70_mem0 >= 60
	T4_70_mem0 += MUL_mem[0]

	T4_70_mem1 = S.Task('T4_70_mem1', length=1, delay_cost=1)
	S += T4_70_mem1 >= 60
	T4_70_mem1 += MUL_mem[0]

	T5_5T4 = S.Task('T5_5T4', length=7, delay_cost=1)
	S += T5_5T4 >= 60
	T5_5T4 += MUL[0]

	T0_10_in = S.Task('T0_10_in', length=1, delay_cost=1)
	S += T0_10_in >= 61
	T0_10_in += MUL_in[0]

	T0_10_mem0 = S.Task('T0_10_mem0', length=1, delay_cost=1)
	S += T0_10_mem0 >= 61
	T0_10_mem0 += ADD_mem[0]

	T0_10_mem1 = S.Task('T0_10_mem1', length=1, delay_cost=1)
	S += T0_10_mem1 >= 61
	T0_10_mem1 += ADD_mem[1]

	T1_10 = S.Task('T1_10', length=7, delay_cost=1)
	S += T1_10 >= 61
	T1_10 += MUL[0]

	T4_70 = S.Task('T4_70', length=1, delay_cost=1)
	S += T4_70 >= 61
	T4_70 += ADD[0]

	T4_7T5_mem0 = S.Task('T4_7T5_mem0', length=1, delay_cost=1)
	S += T4_7T5_mem0 >= 61
	T4_7T5_mem0 += MUL_mem[0]

	T4_7T5_mem1 = S.Task('T4_7T5_mem1', length=1, delay_cost=1)
	S += T4_7T5_mem1 >= 61
	T4_7T5_mem1 += MUL_mem[0]

	T0_10 = S.Task('T0_10', length=7, delay_cost=1)
	S += T0_10 >= 62
	T0_10 += MUL[0]

	T3_30_mem0 = S.Task('T3_30_mem0', length=1, delay_cost=1)
	S += T3_30_mem0 >= 62
	T3_30_mem0 += MUL_mem[0]

	T3_30_mem1 = S.Task('T3_30_mem1', length=1, delay_cost=1)
	S += T3_30_mem1 >= 62
	T3_30_mem1 += MUL_mem[0]

	T4_7T5 = S.Task('T4_7T5', length=1, delay_cost=1)
	S += T4_7T5 >= 62
	T4_7T5 += ADD[1]

	T2_50_mem0 = S.Task('T2_50_mem0', length=1, delay_cost=1)
	S += T2_50_mem0 >= 63
	T2_50_mem0 += ADD_mem[0]

	T2_50_mem1 = S.Task('T2_50_mem1', length=1, delay_cost=1)
	S += T2_50_mem1 >= 63
	T2_50_mem1 += ADD_mem[1]

	T3_30 = S.Task('T3_30', length=1, delay_cost=1)
	S += T3_30 >= 63
	T3_30 += ADD[1]

	T3_3T5_mem0 = S.Task('T3_3T5_mem0', length=1, delay_cost=1)
	S += T3_3T5_mem0 >= 63
	T3_3T5_mem0 += MUL_mem[0]

	T3_3T5_mem1 = S.Task('T3_3T5_mem1', length=1, delay_cost=1)
	S += T3_3T5_mem1 >= 63
	T3_3T5_mem1 += MUL_mem[0]

	T2_50 = S.Task('T2_50', length=1, delay_cost=1)
	S += T2_50 >= 64
	T2_50 += ADD[2]

	T3_31_mem0 = S.Task('T3_31_mem0', length=1, delay_cost=1)
	S += T3_31_mem0 >= 64
	T3_31_mem0 += MUL_mem[0]

	T3_31_mem1 = S.Task('T3_31_mem1', length=1, delay_cost=1)
	S += T3_31_mem1 >= 64
	T3_31_mem1 += ADD_mem[3]

	T3_3T5 = S.Task('T3_3T5', length=1, delay_cost=1)
	S += T3_3T5 >= 64
	T3_3T5 += ADD[3]

	T3_4T0_in = S.Task('T3_4T0_in', length=1, delay_cost=1)
	S += T3_4T0_in >= 64
	T3_4T0_in += MUL_in[0]

	T3_4T0_mem0 = S.Task('T3_4T0_mem0', length=1, delay_cost=1)
	S += T3_4T0_mem0 >= 64
	T3_4T0_mem0 += ADD_mem[2]

	T3_4T0_mem1 = S.Task('T3_4T0_mem1', length=1, delay_cost=1)
	S += T3_4T0_mem1 >= 64
	T3_4T0_mem1 += ADD_mem[2]

	T2_51_mem0 = S.Task('T2_51_mem0', length=1, delay_cost=1)
	S += T2_51_mem0 >= 65
	T2_51_mem0 += ADD_mem[3]

	T2_51_mem1 = S.Task('T2_51_mem1', length=1, delay_cost=1)
	S += T2_51_mem1 >= 65
	T2_51_mem1 += ADD_mem[3]

	T3_31 = S.Task('T3_31', length=1, delay_cost=1)
	S += T3_31 >= 65
	T3_31 += ADD[3]

	T3_4T0 = S.Task('T3_4T0', length=7, delay_cost=1)
	S += T3_4T0 >= 65
	T3_4T0 += MUL[0]

	T5_5T5_mem0 = S.Task('T5_5T5_mem0', length=1, delay_cost=1)
	S += T5_5T5_mem0 >= 65
	T5_5T5_mem0 += MUL_mem[0]

	T5_5T5_mem1 = S.Task('T5_5T5_mem1', length=1, delay_cost=1)
	S += T5_5T5_mem1 >= 65
	T5_5T5_mem1 += MUL_mem[0]

	T2_51 = S.Task('T2_51', length=1, delay_cost=1)
	S += T2_51 >= 66
	T2_51 += ADD[3]

	T3_4T1_in = S.Task('T3_4T1_in', length=1, delay_cost=1)
	S += T3_4T1_in >= 66
	T3_4T1_in += MUL_in[0]

	T3_4T1_mem0 = S.Task('T3_4T1_mem0', length=1, delay_cost=1)
	S += T3_4T1_mem0 >= 66
	T3_4T1_mem0 += ADD_mem[3]

	T3_4T1_mem1 = S.Task('T3_4T1_mem1', length=1, delay_cost=1)
	S += T3_4T1_mem1 >= 66
	T3_4T1_mem1 += ADD_mem[0]

	T3_4T2_mem0 = S.Task('T3_4T2_mem0', length=1, delay_cost=1)
	S += T3_4T2_mem0 >= 66
	T3_4T2_mem0 += ADD_mem[2]

	T3_4T2_mem1 = S.Task('T3_4T2_mem1', length=1, delay_cost=1)
	S += T3_4T2_mem1 >= 66
	T3_4T2_mem1 += ADD_mem[3]

	T4_71_mem0 = S.Task('T4_71_mem0', length=1, delay_cost=1)
	S += T4_71_mem0 >= 66
	T4_71_mem0 += MUL_mem[0]

	T4_71_mem1 = S.Task('T4_71_mem1', length=1, delay_cost=1)
	S += T4_71_mem1 >= 66
	T4_71_mem1 += ADD_mem[1]

	T5_51_mem0 = S.Task('T5_51_mem0', length=1, delay_cost=1)
	S += T5_51_mem0 >= 66
	T5_51_mem0 += MUL_mem[0]

	T5_51_mem1 = S.Task('T5_51_mem1', length=1, delay_cost=1)
	S += T5_51_mem1 >= 66
	T5_51_mem1 += ADD_mem[2]

	T5_5T5 = S.Task('T5_5T5', length=1, delay_cost=1)
	S += T5_5T5 >= 66
	T5_5T5 += ADD[2]

	T1_21_mem0 = S.Task('T1_21_mem0', length=1, delay_cost=1)
	S += T1_21_mem0 >= 67
	T1_21_mem0 += ADD_mem[1]

	T1_21_mem1 = S.Task('T1_21_mem1', length=1, delay_cost=1)
	S += T1_21_mem1 >= 67
	T1_21_mem1 += ADD_mem[1]

	T3_4T1 = S.Task('T3_4T1', length=7, delay_cost=1)
	S += T3_4T1 >= 67
	T3_4T1 += MUL[0]

	T3_4T2 = S.Task('T3_4T2', length=1, delay_cost=1)
	S += T3_4T2 >= 67
	T3_4T2 += ADD[2]

	T3_4T4_in = S.Task('T3_4T4_in', length=1, delay_cost=1)
	S += T3_4T4_in >= 67
	T3_4T4_in += MUL_in[0]

	T3_4T4_mem0 = S.Task('T3_4T4_mem0', length=1, delay_cost=1)
	S += T3_4T4_mem0 >= 67
	T3_4T4_mem0 += ADD_mem[2]

	T3_4T4_mem1 = S.Task('T3_4T4_mem1', length=1, delay_cost=1)
	S += T3_4T4_mem1 >= 67
	T3_4T4_mem1 += ADD_mem[2]

	T4_71 = S.Task('T4_71', length=1, delay_cost=1)
	S += T4_71 >= 67
	T4_71 += ADD[3]

	T4_80_mem0 = S.Task('T4_80_mem0', length=1, delay_cost=1)
	S += T4_80_mem0 >= 67
	T4_80_mem0 += ADD_mem[0]

	T4_80_mem1 = S.Task('T4_80_mem1', length=1, delay_cost=1)
	S += T4_80_mem1 >= 67
	T4_80_mem1 += ADD_mem[3]

	T4_81_mem0 = S.Task('T4_81_mem0', length=1, delay_cost=1)
	S += T4_81_mem0 >= 67
	T4_81_mem0 += ADD_mem[0]

	T4_81_mem1 = S.Task('T4_81_mem1', length=1, delay_cost=1)
	S += T4_81_mem1 >= 67
	T4_81_mem1 += ADD_mem[3]

	T5_50_mem0 = S.Task('T5_50_mem0', length=1, delay_cost=1)
	S += T5_50_mem0 >= 67
	T5_50_mem0 += MUL_mem[0]

	T5_50_mem1 = S.Task('T5_50_mem1', length=1, delay_cost=1)
	S += T5_50_mem1 >= 67
	T5_50_mem1 += MUL_mem[0]

	T5_51 = S.Task('T5_51', length=1, delay_cost=1)
	S += T5_51 >= 67
	T5_51 += ADD[1]

	T0_20_mem0 = S.Task('T0_20_mem0', length=1, delay_cost=1)
	S += T0_20_mem0 >= 68
	T0_20_mem0 += MUL_mem[0]

	T0_20_mem1 = S.Task('T0_20_mem1', length=1, delay_cost=1)
	S += T0_20_mem1 >= 68
	T0_20_mem1 += ADD_mem[2]

	T0_21_mem0 = S.Task('T0_21_mem0', length=1, delay_cost=1)
	S += T0_21_mem0 >= 68
	T0_21_mem0 += ADD_mem[0]

	T0_21_mem1 = S.Task('T0_21_mem1', length=1, delay_cost=1)
	S += T0_21_mem1 >= 68
	T0_21_mem1 += ADD_mem[3]

	T1_20_mem0 = S.Task('T1_20_mem0', length=1, delay_cost=1)
	S += T1_20_mem0 >= 68
	T1_20_mem0 += MUL_mem[0]

	T1_20_mem1 = S.Task('T1_20_mem1', length=1, delay_cost=1)
	S += T1_20_mem1 >= 68
	T1_20_mem1 += ADD_mem[1]

	T1_21 = S.Task('T1_21', length=1, delay_cost=1)
	S += T1_21 >= 68
	T1_21 += ADD[0]

	T3_4T4 = S.Task('T3_4T4', length=7, delay_cost=1)
	S += T3_4T4 >= 68
	T3_4T4 += MUL[0]

	T4_80 = S.Task('T4_80', length=1, delay_cost=1)
	S += T4_80 >= 68
	T4_80 += ADD[2]

	T4_81 = S.Task('T4_81', length=1, delay_cost=1)
	S += T4_81 >= 68
	T4_81 += ADD[3]

	T4_9T1_in = S.Task('T4_9T1_in', length=1, delay_cost=1)
	S += T4_9T1_in >= 68
	T4_9T1_in += MUL_in[0]

	T4_9T1_mem0 = S.Task('T4_9T1_mem0', length=1, delay_cost=1)
	S += T4_9T1_mem0 >= 68
	T4_9T1_mem0 += ADD_mem[0]

	T4_9T1_mem1 = S.Task('T4_9T1_mem1', length=1, delay_cost=1)
	S += T4_9T1_mem1 >= 68
	T4_9T1_mem1 += ADD_mem[1]

	T5_50 = S.Task('T5_50', length=1, delay_cost=1)
	S += T5_50 >= 68
	T5_50 += ADD[1]

	T8T2_mem0 = S.Task('T8T2_mem0', length=1, delay_cost=1)
	S += T8T2_mem0 >= 68
	T8T2_mem0 += ADD_mem[2]

	T8T2_mem1 = S.Task('T8T2_mem1', length=1, delay_cost=1)
	S += T8T2_mem1 >= 68
	T8T2_mem1 += ADD_mem[3]

	T0_20 = S.Task('T0_20', length=1, delay_cost=1)
	S += T0_20 >= 69
	T0_20 += ADD[1]

	T0_21 = S.Task('T0_21', length=1, delay_cost=1)
	S += T0_21 >= 69
	T0_21 += ADD[3]

	T1_20 = S.Task('T1_20', length=1, delay_cost=1)
	S += T1_20 >= 69
	T1_20 += ADD[2]

	T4_9T0_in = S.Task('T4_9T0_in', length=1, delay_cost=1)
	S += T4_9T0_in >= 69
	T4_9T0_in += MUL_in[0]

	T4_9T0_mem0 = S.Task('T4_9T0_mem0', length=1, delay_cost=1)
	S += T4_9T0_mem0 >= 69
	T4_9T0_mem0 += ADD_mem[2]

	T4_9T0_mem1 = S.Task('T4_9T0_mem1', length=1, delay_cost=1)
	S += T4_9T0_mem1 >= 69
	T4_9T0_mem1 += ADD_mem[0]

	T4_9T1 = S.Task('T4_9T1', length=7, delay_cost=1)
	S += T4_9T1 >= 69
	T4_9T1 += MUL[0]

	T5_6T2_mem0 = S.Task('T5_6T2_mem0', length=1, delay_cost=1)
	S += T5_6T2_mem0 >= 69
	T5_6T2_mem0 += ADD_mem[1]

	T5_6T2_mem1 = S.Task('T5_6T2_mem1', length=1, delay_cost=1)
	S += T5_6T2_mem1 >= 69
	T5_6T2_mem1 += ADD_mem[3]

	T7T2_mem0 = S.Task('T7T2_mem0', length=1, delay_cost=1)
	S += T7T2_mem0 >= 69
	T7T2_mem0 += ADD_mem[1]

	T7T2_mem1 = S.Task('T7T2_mem1', length=1, delay_cost=1)
	S += T7T2_mem1 >= 69
	T7T2_mem1 += ADD_mem[3]

	T8T2 = S.Task('T8T2', length=1, delay_cost=1)
	S += T8T2 >= 69
	T8T2 += ADD[0]

	T9T2_mem0 = S.Task('T9T2_mem0', length=1, delay_cost=1)
	S += T9T2_mem0 >= 69
	T9T2_mem0 += ADD_mem[2]

	T9T2_mem1 = S.Task('T9T2_mem1', length=1, delay_cost=1)
	S += T9T2_mem1 >= 69
	T9T2_mem1 += ADD_mem[0]

	T4_9T0 = S.Task('T4_9T0', length=7, delay_cost=1)
	S += T4_9T0 >= 70
	T4_9T0 += MUL[0]

	T4_9T2_mem0 = S.Task('T4_9T2_mem0', length=1, delay_cost=1)
	S += T4_9T2_mem0 >= 70
	T4_9T2_mem0 += ADD_mem[2]

	T4_9T2_mem1 = S.Task('T4_9T2_mem1', length=1, delay_cost=1)
	S += T4_9T2_mem1 >= 70
	T4_9T2_mem1 += ADD_mem[0]

	T5_6T0_in = S.Task('T5_6T0_in', length=1, delay_cost=1)
	S += T5_6T0_in >= 70
	T5_6T0_in += MUL_in[0]

	T5_6T0_mem0 = S.Task('T5_6T0_mem0', length=1, delay_cost=1)
	S += T5_6T0_mem0 >= 70
	T5_6T0_mem0 += ADD_mem[1]

	T5_6T0_mem1 = S.Task('T5_6T0_mem1', length=1, delay_cost=1)
	S += T5_6T0_mem1 >= 70
	T5_6T0_mem1 += ADD_mem[3]

	T5_6T2 = S.Task('T5_6T2', length=1, delay_cost=1)
	S += T5_6T2 >= 70
	T5_6T2 += ADD[0]

	T7T2 = S.Task('T7T2', length=1, delay_cost=1)
	S += T7T2 >= 70
	T7T2 += ADD[1]

	T9T2 = S.Task('T9T2', length=1, delay_cost=1)
	S += T9T2 >= 70
	T9T2 += ADD[2]

	T4_9T2 = S.Task('T4_9T2', length=1, delay_cost=1)
	S += T4_9T2 >= 71
	T4_9T2 += ADD[2]

	T4_9T4_in = S.Task('T4_9T4_in', length=1, delay_cost=1)
	S += T4_9T4_in >= 71
	T4_9T4_in += MUL_in[0]

	T4_9T4_mem0 = S.Task('T4_9T4_mem0', length=1, delay_cost=1)
	S += T4_9T4_mem0 >= 71
	T4_9T4_mem0 += ADD_mem[2]

	T4_9T4_mem1 = S.Task('T4_9T4_mem1', length=1, delay_cost=1)
	S += T4_9T4_mem1 >= 71
	T4_9T4_mem1 += ADD_mem[0]

	T5_6T0 = S.Task('T5_6T0', length=7, delay_cost=1)
	S += T5_6T0 >= 71
	T5_6T0 += MUL[0]

	T4_9T4 = S.Task('T4_9T4', length=7, delay_cost=1)
	S += T4_9T4 >= 72
	T4_9T4 += MUL[0]

	T5_6T1_in = S.Task('T5_6T1_in', length=1, delay_cost=1)
	S += T5_6T1_in >= 72
	T5_6T1_in += MUL_in[0]

	T5_6T1_mem0 = S.Task('T5_6T1_mem0', length=1, delay_cost=1)
	S += T5_6T1_mem0 >= 72
	T5_6T1_mem0 += ADD_mem[3]

	T5_6T1_mem1 = S.Task('T5_6T1_mem1', length=1, delay_cost=1)
	S += T5_6T1_mem1 >= 72
	T5_6T1_mem1 += ADD_mem[1]

	T3_4T5_mem0 = S.Task('T3_4T5_mem0', length=1, delay_cost=1)
	S += T3_4T5_mem0 >= 73
	T3_4T5_mem0 += MUL_mem[0]

	T3_4T5_mem1 = S.Task('T3_4T5_mem1', length=1, delay_cost=1)
	S += T3_4T5_mem1 >= 73
	T3_4T5_mem1 += MUL_mem[0]

	T5_6T1 = S.Task('T5_6T1', length=7, delay_cost=1)
	S += T5_6T1 >= 73
	T5_6T1 += MUL[0]

	T5_6T4_in = S.Task('T5_6T4_in', length=1, delay_cost=1)
	S += T5_6T4_in >= 73
	T5_6T4_in += MUL_in[0]

	T5_6T4_mem0 = S.Task('T5_6T4_mem0', length=1, delay_cost=1)
	S += T5_6T4_mem0 >= 73
	T5_6T4_mem0 += ADD_mem[0]

	T5_6T4_mem1 = S.Task('T5_6T4_mem1', length=1, delay_cost=1)
	S += T5_6T4_mem1 >= 73
	T5_6T4_mem1 += ADD_mem[0]

	T3_40_mem0 = S.Task('T3_40_mem0', length=1, delay_cost=1)
	S += T3_40_mem0 >= 74
	T3_40_mem0 += MUL_mem[0]

	T3_40_mem1 = S.Task('T3_40_mem1', length=1, delay_cost=1)
	S += T3_40_mem1 >= 74
	T3_40_mem1 += MUL_mem[0]

	T3_4T5 = S.Task('T3_4T5', length=1, delay_cost=1)
	S += T3_4T5 >= 74
	T3_4T5 += ADD[0]

	T5_6T4 = S.Task('T5_6T4', length=7, delay_cost=1)
	S += T5_6T4 >= 74
	T5_6T4 += MUL[0]

	T3_40 = S.Task('T3_40', length=1, delay_cost=1)
	S += T3_40 >= 75
	T3_40 += ADD[2]

	T3_41_mem0 = S.Task('T3_41_mem0', length=1, delay_cost=1)
	S += T3_41_mem0 >= 75
	T3_41_mem0 += MUL_mem[0]

	T3_41_mem1 = S.Task('T3_41_mem1', length=1, delay_cost=1)
	S += T3_41_mem1 >= 75
	T3_41_mem1 += ADD_mem[0]

	T3_41 = S.Task('T3_41', length=1, delay_cost=1)
	S += T3_41 >= 76
	T3_41 += ADD[2]

	T4_90_mem0 = S.Task('T4_90_mem0', length=1, delay_cost=1)
	S += T4_90_mem0 >= 76
	T4_90_mem0 += MUL_mem[0]

	T4_90_mem1 = S.Task('T4_90_mem1', length=1, delay_cost=1)
	S += T4_90_mem1 >= 76
	T4_90_mem1 += MUL_mem[0]

	T4_100_mem0 = S.Task('T4_100_mem0', length=1, delay_cost=1)
	S += T4_100_mem0 >= 77
	T4_100_mem0 += ADD_mem[2]

	T4_100_mem1 = S.Task('T4_100_mem1', length=1, delay_cost=1)
	S += T4_100_mem1 >= 77
	T4_100_mem1 += ADD_mem[1]

	T4_90 = S.Task('T4_90', length=1, delay_cost=1)
	S += T4_90 >= 77
	T4_90 += ADD[1]

	T4_9T5_mem0 = S.Task('T4_9T5_mem0', length=1, delay_cost=1)
	S += T4_9T5_mem0 >= 77
	T4_9T5_mem0 += MUL_mem[0]

	T4_9T5_mem1 = S.Task('T4_9T5_mem1', length=1, delay_cost=1)
	S += T4_9T5_mem1 >= 77
	T4_9T5_mem1 += MUL_mem[0]

	T4_100 = S.Task('T4_100', length=1, delay_cost=1)
	S += T4_100 >= 78
	T4_100 += ADD[0]

	T4_91_mem0 = S.Task('T4_91_mem0', length=1, delay_cost=1)
	S += T4_91_mem0 >= 78
	T4_91_mem0 += MUL_mem[0]

	T4_91_mem1 = S.Task('T4_91_mem1', length=1, delay_cost=1)
	S += T4_91_mem1 >= 78
	T4_91_mem1 += ADD_mem[3]

	T4_9T5 = S.Task('T4_9T5', length=1, delay_cost=1)
	S += T4_9T5 >= 78
	T4_9T5 += ADD[3]

	T4_101_mem0 = S.Task('T4_101_mem0', length=1, delay_cost=1)
	S += T4_101_mem0 >= 79
	T4_101_mem0 += ADD_mem[2]

	T4_101_mem1 = S.Task('T4_101_mem1', length=1, delay_cost=1)
	S += T4_101_mem1 >= 79
	T4_101_mem1 += ADD_mem[0]

	T4_91 = S.Task('T4_91', length=1, delay_cost=1)
	S += T4_91 >= 79
	T4_91 += ADD[0]

	T5_6T5_mem0 = S.Task('T5_6T5_mem0', length=1, delay_cost=1)
	S += T5_6T5_mem0 >= 79
	T5_6T5_mem0 += MUL_mem[0]

	T5_6T5_mem1 = S.Task('T5_6T5_mem1', length=1, delay_cost=1)
	S += T5_6T5_mem1 >= 79
	T5_6T5_mem1 += MUL_mem[0]

	T4_101 = S.Task('T4_101', length=1, delay_cost=1)
	S += T4_101 >= 80
	T4_101 += ADD[1]

	T4_110_mem0 = S.Task('T4_110_mem0', length=1, delay_cost=1)
	S += T4_110_mem0 >= 80
	T4_110_mem0 += ADD_mem[0]

	T4_110_mem1 = S.Task('T4_110_mem1', length=1, delay_cost=1)
	S += T4_110_mem1 >= 80
	T4_110_mem1 += ADD_mem[1]

	T4_111_mem0 = S.Task('T4_111_mem0', length=1, delay_cost=1)
	S += T4_111_mem0 >= 80
	T4_111_mem0 += ADD_mem[0]

	T4_111_mem1 = S.Task('T4_111_mem1', length=1, delay_cost=1)
	S += T4_111_mem1 >= 80
	T4_111_mem1 += ADD_mem[1]

	T5_60_mem0 = S.Task('T5_60_mem0', length=1, delay_cost=1)
	S += T5_60_mem0 >= 80
	T5_60_mem0 += MUL_mem[0]

	T5_60_mem1 = S.Task('T5_60_mem1', length=1, delay_cost=1)
	S += T5_60_mem1 >= 80
	T5_60_mem1 += MUL_mem[0]

	T5_6T5 = S.Task('T5_6T5', length=1, delay_cost=1)
	S += T5_6T5 >= 80
	T5_6T5 += ADD[0]

	T4_110 = S.Task('T4_110', length=1, delay_cost=1)
	S += T4_110 >= 81
	T4_110 += ADD[2]

	T4_111 = S.Task('T4_111', length=1, delay_cost=1)
	S += T4_111 >= 81
	T4_111 += ADD[1]

	T4_120_mem0 = S.Task('T4_120_mem0', length=1, delay_cost=1)
	S += T4_120_mem0 >= 81
	T4_120_mem0 += ADD_mem[2]

	T4_120_mem1 = S.Task('T4_120_mem1', length=1, delay_cost=1)
	S += T4_120_mem1 >= 81
	T4_120_mem1 += ADD_mem[3]

	T5_60 = S.Task('T5_60', length=1, delay_cost=1)
	S += T5_60 >= 81
	T5_60 += ADD[3]

	T5_61_mem0 = S.Task('T5_61_mem0', length=1, delay_cost=1)
	S += T5_61_mem0 >= 81
	T5_61_mem0 += MUL_mem[0]

	T5_61_mem1 = S.Task('T5_61_mem1', length=1, delay_cost=1)
	S += T5_61_mem1 >= 81
	T5_61_mem1 += ADD_mem[0]

	T4_120 = S.Task('T4_120', length=1, delay_cost=1)
	S += T4_120 >= 82
	T4_120 += ADD[1]

	T4_121_mem0 = S.Task('T4_121_mem0', length=1, delay_cost=1)
	S += T4_121_mem0 >= 82
	T4_121_mem0 += ADD_mem[1]

	T4_121_mem1 = S.Task('T4_121_mem1', length=1, delay_cost=1)
	S += T4_121_mem1 >= 82
	T4_121_mem1 += ADD_mem[0]

	T4_13T0_in = S.Task('T4_13T0_in', length=1, delay_cost=1)
	S += T4_13T0_in >= 82
	T4_13T0_in += MUL_in[0]

	T4_13T0_mem0 = S.Task('T4_13T0_mem0', length=1, delay_cost=1)
	S += T4_13T0_mem0 >= 82
	T4_13T0_mem0 += ADD_mem[1]

	T5_61 = S.Task('T5_61', length=1, delay_cost=1)
	S += T5_61 >= 82
	T5_61 += ADD[0]

	T4_121 = S.Task('T4_121', length=1, delay_cost=1)
	S += T4_121 >= 83
	T4_121 += ADD[0]

	T4_13T0 = S.Task('T4_13T0', length=7, delay_cost=1)
	S += T4_13T0 >= 83
	T4_13T0 += MUL[0]

	T4_13T1_in = S.Task('T4_13T1_in', length=1, delay_cost=1)
	S += T4_13T1_in >= 83
	T4_13T1_in += MUL_in[0]

	T4_13T1_mem0 = S.Task('T4_13T1_mem0', length=1, delay_cost=1)
	S += T4_13T1_mem0 >= 83
	T4_13T1_mem0 += ADD_mem[0]

	T4_13T4_mem0 = S.Task('T4_13T4_mem0', length=1, delay_cost=1)
	S += T4_13T4_mem0 >= 83
	T4_13T4_mem0 += INPUT_mem_r

	T4_13T4_mem1 = S.Task('T4_13T4_mem1', length=1, delay_cost=1)
	S += T4_13T4_mem1 >= 83
	T4_13T4_mem1 += ADD_mem[0]

	T4_13T1 = S.Task('T4_13T1', length=7, delay_cost=1)
	S += T4_13T1 >= 84
	T4_13T1 += MUL[0]

	T4_13T4 = S.Task('T4_13T4', length=1, delay_cost=1)
	S += T4_13T4 >= 84
	T4_13T4 += ADD[0]

	T4_13T2_mem0 = S.Task('T4_13T2_mem0', length=1, delay_cost=1)
	S += T4_13T2_mem0 >= 90
	T4_13T2_mem0 += MUL_mem[0]

	T4_13T2_mem1 = S.Task('T4_13T2_mem1', length=1, delay_cost=1)
	S += T4_13T2_mem1 >= 90
	T4_13T2_mem1 += MUL_mem[0]

	T4_13T2 = S.Task('T4_13T2', length=1, delay_cost=1)
	S += T4_13T2 >= 91
	T4_13T2 += ADD[0]

	T4_13T3_mem0 = S.Task('T4_13T3_mem0', length=1, delay_cost=1)
	S += T4_13T3_mem0 >= 91
	T4_13T3_mem0 += ADD_mem[0]

	T4_13T3 = S.Task('T4_13T3', length=1, delay_cost=1)
	S += T4_13T3 >= 92
	T4_13T3 += INV

	T9T0_in = S.Task('T9T0_in', length=1, delay_cost=1)
	S += T9T0_in >= 99
	T9T0_in += MUL_in[0]

	T9T0_mem0 = S.Task('T9T0_mem0', length=1, delay_cost=1)
	S += T9T0_mem0 >= 99
	T9T0_mem0 += ADD_mem[2]

	T9T0_mem1 = S.Task('T9T0_mem1', length=1, delay_cost=1)
	S += T9T0_mem1 >= 99
	T9T0_mem1 += MUL_mem[0]

	T9T0 = S.Task('T9T0', length=7, delay_cost=1)
	S += T9T0 >= 100
	T9T0 += MUL[0]

	T9T1_in = S.Task('T9T1_in', length=1, delay_cost=1)
	S += T9T1_in >= 100
	T9T1_in += MUL_in[0]

	T9T1_mem0 = S.Task('T9T1_mem0', length=1, delay_cost=1)
	S += T9T1_mem0 >= 100
	T9T1_mem0 += ADD_mem[0]

	T9T1_mem1 = S.Task('T9T1_mem1', length=1, delay_cost=1)
	S += T9T1_mem1 >= 100
	T9T1_mem1 += MUL_mem[0]

	T8T1_in = S.Task('T8T1_in', length=1, delay_cost=1)
	S += T8T1_in >= 101
	T8T1_in += MUL_in[0]

	T8T1_mem0 = S.Task('T8T1_mem0', length=1, delay_cost=1)
	S += T8T1_mem0 >= 101
	T8T1_mem0 += ADD_mem[3]

	T8T1_mem1 = S.Task('T8T1_mem1', length=1, delay_cost=1)
	S += T8T1_mem1 >= 101
	T8T1_mem1 += MUL_mem[0]

	T9T1 = S.Task('T9T1', length=7, delay_cost=1)
	S += T9T1 >= 101
	T9T1 += MUL[0]

	T8T0_in = S.Task('T8T0_in', length=1, delay_cost=1)
	S += T8T0_in >= 102
	T8T0_in += MUL_in[0]

	T8T0_mem0 = S.Task('T8T0_mem0', length=1, delay_cost=1)
	S += T8T0_mem0 >= 102
	T8T0_mem0 += ADD_mem[2]

	T8T0_mem1 = S.Task('T8T0_mem1', length=1, delay_cost=1)
	S += T8T0_mem1 >= 102
	T8T0_mem1 += MUL_mem[0]

	T8T1 = S.Task('T8T1', length=7, delay_cost=1)
	S += T8T1 >= 102
	T8T1 += MUL[0]

	T7T1_in = S.Task('T7T1_in', length=1, delay_cost=1)
	S += T7T1_in >= 103
	T7T1_in += MUL_in[0]

	T7T1_mem0 = S.Task('T7T1_mem0', length=1, delay_cost=1)
	S += T7T1_mem0 >= 103
	T7T1_mem0 += ADD_mem[3]

	T7T1_mem1 = S.Task('T7T1_mem1', length=1, delay_cost=1)
	S += T7T1_mem1 >= 103
	T7T1_mem1 += MUL_mem[0]

	T8T0 = S.Task('T8T0', length=7, delay_cost=1)
	S += T8T0 >= 103
	T8T0 += MUL[0]

	T7T0_in = S.Task('T7T0_in', length=1, delay_cost=1)
	S += T7T0_in >= 104
	T7T0_in += MUL_in[0]

	T7T0_mem0 = S.Task('T7T0_mem0', length=1, delay_cost=1)
	S += T7T0_mem0 >= 104
	T7T0_mem0 += ADD_mem[1]

	T7T0_mem1 = S.Task('T7T0_mem1', length=1, delay_cost=1)
	S += T7T0_mem1 >= 104
	T7T0_mem1 += MUL_mem[0]

	T7T1 = S.Task('T7T1', length=7, delay_cost=1)
	S += T7T1 >= 104
	T7T1 += MUL[0]

	T7T0 = S.Task('T7T0', length=7, delay_cost=1)
	S += T7T0 >= 105
	T7T0 += MUL[0]

	T8T3_mem0 = S.Task('T8T3_mem0', length=1, delay_cost=1)
	S += T8T3_mem0 >= 105
	T8T3_mem0 += MUL_mem[0]

	T8T3_mem1 = S.Task('T8T3_mem1', length=1, delay_cost=1)
	S += T8T3_mem1 >= 105
	T8T3_mem1 += MUL_mem[0]

	T8T3 = S.Task('T8T3', length=1, delay_cost=1)
	S += T8T3 >= 106
	T8T3 += ADD[0]

	T8T4_in = S.Task('T8T4_in', length=1, delay_cost=1)
	S += T8T4_in >= 106
	T8T4_in += MUL_in[0]

	T8T4_mem0 = S.Task('T8T4_mem0', length=1, delay_cost=1)
	S += T8T4_mem0 >= 106
	T8T4_mem0 += ADD_mem[0]

	T8T4_mem1 = S.Task('T8T4_mem1', length=1, delay_cost=1)
	S += T8T4_mem1 >= 106
	T8T4_mem1 += ADD_mem[0]

	T9T3_mem0 = S.Task('T9T3_mem0', length=1, delay_cost=1)
	S += T9T3_mem0 >= 106
	T9T3_mem0 += MUL_mem[0]

	T9T3_mem1 = S.Task('T9T3_mem1', length=1, delay_cost=1)
	S += T9T3_mem1 >= 106
	T9T3_mem1 += MUL_mem[0]

	T7T3_mem0 = S.Task('T7T3_mem0', length=1, delay_cost=1)
	S += T7T3_mem0 >= 107
	T7T3_mem0 += MUL_mem[0]

	T7T3_mem1 = S.Task('T7T3_mem1', length=1, delay_cost=1)
	S += T7T3_mem1 >= 107
	T7T3_mem1 += MUL_mem[0]

	T8T4 = S.Task('T8T4', length=7, delay_cost=1)
	S += T8T4 >= 107
	T8T4 += MUL[0]

	T9T3 = S.Task('T9T3', length=1, delay_cost=1)
	S += T9T3 >= 107
	T9T3 += ADD[0]

	T9T4_in = S.Task('T9T4_in', length=1, delay_cost=1)
	S += T9T4_in >= 107
	T9T4_in += MUL_in[0]

	T9T4_mem0 = S.Task('T9T4_mem0', length=1, delay_cost=1)
	S += T9T4_mem0 >= 107
	T9T4_mem0 += ADD_mem[2]

	T9T4_mem1 = S.Task('T9T4_mem1', length=1, delay_cost=1)
	S += T9T4_mem1 >= 107
	T9T4_mem1 += ADD_mem[0]

	T7T3 = S.Task('T7T3', length=1, delay_cost=1)
	S += T7T3 >= 108
	T7T3 += ADD[1]

	T7T4_in = S.Task('T7T4_in', length=1, delay_cost=1)
	S += T7T4_in >= 108
	T7T4_in += MUL_in[0]

	T7T4_mem0 = S.Task('T7T4_mem0', length=1, delay_cost=1)
	S += T7T4_mem0 >= 108
	T7T4_mem0 += ADD_mem[1]

	T7T4_mem1 = S.Task('T7T4_mem1', length=1, delay_cost=1)
	S += T7T4_mem1 >= 108
	T7T4_mem1 += ADD_mem[1]

	T90_mem0 = S.Task('T90_mem0', length=1, delay_cost=1)
	S += T90_mem0 >= 108
	T90_mem0 += MUL_mem[0]

	T90_mem1 = S.Task('T90_mem1', length=1, delay_cost=1)
	S += T90_mem1 >= 108
	T90_mem1 += MUL_mem[0]

	T9T4 = S.Task('T9T4', length=7, delay_cost=1)
	S += T9T4 >= 108
	T9T4 += MUL[0]

	T2_8T0_in = S.Task('T2_8T0_in', length=1, delay_cost=1)
	S += T2_8T0_in >= 109
	T2_8T0_in += MUL_in[0]

	T2_8T0_mem0 = S.Task('T2_8T0_mem0', length=1, delay_cost=1)
	S += T2_8T0_mem0 >= 109
	T2_8T0_mem0 += INPUT_mem_r

	T2_8T0_mem1 = S.Task('T2_8T0_mem1', length=1, delay_cost=1)
	S += T2_8T0_mem1 >= 109
	T2_8T0_mem1 += ADD_mem[3]

	T7T4 = S.Task('T7T4', length=7, delay_cost=1)
	S += T7T4 >= 109
	T7T4 += MUL[0]

	T80_mem0 = S.Task('T80_mem0', length=1, delay_cost=1)
	S += T80_mem0 >= 109
	T80_mem0 += MUL_mem[0]

	T80_mem1 = S.Task('T80_mem1', length=1, delay_cost=1)
	S += T80_mem1 >= 109
	T80_mem1 += MUL_mem[0]

	T90 = S.Task('T90', length=1, delay_cost=1)
	S += T90 >= 109
	T90 += ADD[3]

	T110_mem0 = S.Task('T110_mem0', length=1, delay_cost=1)
	S += T110_mem0 >= 110
	T110_mem0 += ADD_mem[0]

	T110_mem1 = S.Task('T110_mem1', length=1, delay_cost=1)
	S += T110_mem1 >= 110
	T110_mem1 += ADD_mem[3]

	T2_6T0_in = S.Task('T2_6T0_in', length=1, delay_cost=1)
	S += T2_6T0_in >= 110
	T2_6T0_in += MUL_in[0]

	T2_6T0_mem0 = S.Task('T2_6T0_mem0', length=1, delay_cost=1)
	S += T2_6T0_mem0 >= 110
	T2_6T0_mem0 += INPUT_mem_r

	T2_6T0_mem1 = S.Task('T2_6T0_mem1', length=1, delay_cost=1)
	S += T2_6T0_mem1 >= 110
	T2_6T0_mem1 += ADD_mem[3]

	T2_8T0 = S.Task('T2_8T0', length=7, delay_cost=1)
	S += T2_8T0 >= 110
	T2_8T0 += MUL[0]

	T80 = S.Task('T80', length=1, delay_cost=1)
	S += T80 >= 110
	T80 += ADD[0]

	T8T5_mem0 = S.Task('T8T5_mem0', length=1, delay_cost=1)
	S += T8T5_mem0 >= 110
	T8T5_mem0 += MUL_mem[0]

	T8T5_mem1 = S.Task('T8T5_mem1', length=1, delay_cost=1)
	S += T8T5_mem1 >= 110
	T8T5_mem1 += MUL_mem[0]

	T110 = S.Task('T110', length=1, delay_cost=1)
	S += T110 >= 111
	T110 += ADD[1]

	T1_3T0_in = S.Task('T1_3T0_in', length=1, delay_cost=1)
	S += T1_3T0_in >= 111
	T1_3T0_in += MUL_in[0]

	T1_3T0_mem0 = S.Task('T1_3T0_mem0', length=1, delay_cost=1)
	S += T1_3T0_mem0 >= 111
	T1_3T0_mem0 += INPUT_mem_r

	T1_3T0_mem1 = S.Task('T1_3T0_mem1', length=1, delay_cost=1)
	S += T1_3T0_mem1 >= 111
	T1_3T0_mem1 += ADD_mem[0]

	T2_6T0 = S.Task('T2_6T0', length=7, delay_cost=1)
	S += T2_6T0 >= 111
	T2_6T0 += MUL[0]

	T70_mem0 = S.Task('T70_mem0', length=1, delay_cost=1)
	S += T70_mem0 >= 111
	T70_mem0 += MUL_mem[0]

	T70_mem1 = S.Task('T70_mem1', length=1, delay_cost=1)
	S += T70_mem1 >= 111
	T70_mem1 += MUL_mem[0]

	T8T5 = S.Task('T8T5', length=1, delay_cost=1)
	S += T8T5 >= 111
	T8T5 += ADD[3]

	T100_mem0 = S.Task('T100_mem0', length=1, delay_cost=1)
	S += T100_mem0 >= 112
	T100_mem0 += ADD_mem[2]

	T100_mem1 = S.Task('T100_mem1', length=1, delay_cost=1)
	S += T100_mem1 >= 112
	T100_mem1 += ADD_mem[0]

	T120_mem0 = S.Task('T120_mem0', length=1, delay_cost=1)
	S += T120_mem0 >= 112
	T120_mem0 += ADD_mem[3]

	T120_mem1 = S.Task('T120_mem1', length=1, delay_cost=1)
	S += T120_mem1 >= 112
	T120_mem1 += ADD_mem[2]

	T1_3T0 = S.Task('T1_3T0', length=7, delay_cost=1)
	S += T1_3T0 >= 112
	T1_3T0 += MUL[0]

	T1_4T0_in = S.Task('T1_4T0_in', length=1, delay_cost=1)
	S += T1_4T0_in >= 112
	T1_4T0_in += MUL_in[0]

	T1_4T0_mem0 = S.Task('T1_4T0_mem0', length=1, delay_cost=1)
	S += T1_4T0_mem0 >= 112
	T1_4T0_mem0 += INPUT_mem_r

	T1_4T0_mem1 = S.Task('T1_4T0_mem1', length=1, delay_cost=1)
	S += T1_4T0_mem1 >= 112
	T1_4T0_mem1 += ADD_mem[0]

	T70 = S.Task('T70', length=1, delay_cost=1)
	S += T70 >= 112
	T70 += ADD[2]

	T9T5_mem0 = S.Task('T9T5_mem0', length=1, delay_cost=1)
	S += T9T5_mem0 >= 112
	T9T5_mem0 += MUL_mem[0]

	T9T5_mem1 = S.Task('T9T5_mem1', length=1, delay_cost=1)
	S += T9T5_mem1 >= 112
	T9T5_mem1 += MUL_mem[0]

	T0_4T0_in = S.Task('T0_4T0_in', length=1, delay_cost=1)
	S += T0_4T0_in >= 113
	T0_4T0_in += MUL_in[0]

	T0_4T0_mem0 = S.Task('T0_4T0_mem0', length=1, delay_cost=1)
	S += T0_4T0_mem0 >= 113
	T0_4T0_mem0 += INPUT_mem_r

	T0_4T0_mem1 = S.Task('T0_4T0_mem1', length=1, delay_cost=1)
	S += T0_4T0_mem1 >= 113
	T0_4T0_mem1 += ADD_mem[2]

	T100 = S.Task('T100', length=1, delay_cost=1)
	S += T100 >= 113
	T100 += ADD[1]

	T120 = S.Task('T120', length=1, delay_cost=1)
	S += T120 >= 113
	T120 += ADD[0]

	T1_4T0 = S.Task('T1_4T0', length=7, delay_cost=1)
	S += T1_4T0 >= 113
	T1_4T0 += MUL[0]

	T7T5_mem0 = S.Task('T7T5_mem0', length=1, delay_cost=1)
	S += T7T5_mem0 >= 113
	T7T5_mem0 += MUL_mem[0]

	T7T5_mem1 = S.Task('T7T5_mem1', length=1, delay_cost=1)
	S += T7T5_mem1 >= 113
	T7T5_mem1 += MUL_mem[0]

	T9T5 = S.Task('T9T5', length=1, delay_cost=1)
	S += T9T5 >= 113
	T9T5 += ADD[3]

	T0_3T0_in = S.Task('T0_3T0_in', length=1, delay_cost=1)
	S += T0_3T0_in >= 114
	T0_3T0_in += MUL_in[0]

	T0_3T0_mem0 = S.Task('T0_3T0_mem0', length=1, delay_cost=1)
	S += T0_3T0_mem0 >= 114
	T0_3T0_mem0 += INPUT_mem_r

	T0_3T0_mem1 = S.Task('T0_3T0_mem1', length=1, delay_cost=1)
	S += T0_3T0_mem1 >= 114
	T0_3T0_mem1 += ADD_mem[2]

	T0_4T0 = S.Task('T0_4T0', length=7, delay_cost=1)
	S += T0_4T0 >= 114
	T0_4T0 += MUL[0]

	T7T5 = S.Task('T7T5', length=1, delay_cost=1)
	S += T7T5 >= 114
	T7T5 += ADD[2]

	T81_mem0 = S.Task('T81_mem0', length=1, delay_cost=1)
	S += T81_mem0 >= 114
	T81_mem0 += MUL_mem[0]

	T81_mem1 = S.Task('T81_mem1', length=1, delay_cost=1)
	S += T81_mem1 >= 114
	T81_mem1 += ADD_mem[3]

	T91_mem0 = S.Task('T91_mem0', length=1, delay_cost=1)
	S += T91_mem0 >= 114
	T91_mem0 += MUL_mem[0]

	T91_mem1 = S.Task('T91_mem1', length=1, delay_cost=1)
	S += T91_mem1 >= 114
	T91_mem1 += ADD_mem[3]

	T0_3T0 = S.Task('T0_3T0', length=7, delay_cost=1)
	S += T0_3T0 >= 115
	T0_3T0 += MUL[0]

	T1_4T3_mem0 = S.Task('T1_4T3_mem0', length=1, delay_cost=1)
	S += T1_4T3_mem0 >= 115
	T1_4T3_mem0 += ADD_mem[0]

	T1_4T3_mem1 = S.Task('T1_4T3_mem1', length=1, delay_cost=1)
	S += T1_4T3_mem1 >= 115
	T1_4T3_mem1 += ADD_mem[1]

	T2_8T3_mem0 = S.Task('T2_8T3_mem0', length=1, delay_cost=1)
	S += T2_8T3_mem0 >= 115
	T2_8T3_mem0 += ADD_mem[3]

	T2_8T3_mem1 = S.Task('T2_8T3_mem1', length=1, delay_cost=1)
	S += T2_8T3_mem1 >= 115
	T2_8T3_mem1 += ADD_mem[3]

	T4_15T0_in = S.Task('T4_15T0_in', length=1, delay_cost=1)
	S += T4_15T0_in >= 115
	T4_15T0_in += MUL_in[0]

	T4_15T0_mem0 = S.Task('T4_15T0_mem0', length=1, delay_cost=1)
	S += T4_15T0_mem0 >= 115
	T4_15T0_mem0 += ADD_mem[0]

	T4_15T0_mem1 = S.Task('T4_15T0_mem1', length=1, delay_cost=1)
	S += T4_15T0_mem1 >= 115
	T4_15T0_mem1 += ADD_mem[1]

	T71_mem0 = S.Task('T71_mem0', length=1, delay_cost=1)
	S += T71_mem0 >= 115
	T71_mem0 += MUL_mem[0]

	T71_mem1 = S.Task('T71_mem1', length=1, delay_cost=1)
	S += T71_mem1 >= 115
	T71_mem1 += ADD_mem[2]

	T81 = S.Task('T81', length=1, delay_cost=1)
	S += T81 >= 115
	T81 += ADD[1]

	T91 = S.Task('T91', length=1, delay_cost=1)
	S += T91 >= 115
	T91 += ADD[3]

	T0_4T3_mem0 = S.Task('T0_4T3_mem0', length=1, delay_cost=1)
	S += T0_4T3_mem0 >= 116
	T0_4T3_mem0 += ADD_mem[2]

	T0_4T3_mem1 = S.Task('T0_4T3_mem1', length=1, delay_cost=1)
	S += T0_4T3_mem1 >= 116
	T0_4T3_mem1 += ADD_mem[3]

	T111_mem0 = S.Task('T111_mem0', length=1, delay_cost=1)
	S += T111_mem0 >= 116
	T111_mem0 += ADD_mem[1]

	T111_mem1 = S.Task('T111_mem1', length=1, delay_cost=1)
	S += T111_mem1 >= 116
	T111_mem1 += ADD_mem[3]

	T1_3T1_in = S.Task('T1_3T1_in', length=1, delay_cost=1)
	S += T1_3T1_in >= 116
	T1_3T1_in += MUL_in[0]

	T1_3T1_mem0 = S.Task('T1_3T1_mem0', length=1, delay_cost=1)
	S += T1_3T1_mem0 >= 116
	T1_3T1_mem0 += INPUT_mem_r

	T1_3T1_mem1 = S.Task('T1_3T1_mem1', length=1, delay_cost=1)
	S += T1_3T1_mem1 >= 116
	T1_3T1_mem1 += ADD_mem[1]

	T1_4T3 = S.Task('T1_4T3', length=1, delay_cost=1)
	S += T1_4T3 >= 116
	T1_4T3 += ADD[1]

	T2_8T3 = S.Task('T2_8T3', length=1, delay_cost=1)
	S += T2_8T3 >= 116
	T2_8T3 += ADD[2]

	T4_15T0 = S.Task('T4_15T0', length=7, delay_cost=1)
	S += T4_15T0 >= 116
	T4_15T0 += MUL[0]

	T71 = S.Task('T71', length=1, delay_cost=1)
	S += T71 >= 116
	T71 += ADD[3]

	T0_3T3_mem0 = S.Task('T0_3T3_mem0', length=1, delay_cost=1)
	S += T0_3T3_mem0 >= 117
	T0_3T3_mem0 += ADD_mem[2]

	T0_3T3_mem1 = S.Task('T0_3T3_mem1', length=1, delay_cost=1)
	S += T0_3T3_mem1 >= 117
	T0_3T3_mem1 += ADD_mem[3]

	T0_4T3 = S.Task('T0_4T3', length=1, delay_cost=1)
	S += T0_4T3 >= 117
	T0_4T3 += ADD[3]

	T101_mem0 = S.Task('T101_mem0', length=1, delay_cost=1)
	S += T101_mem0 >= 117
	T101_mem0 += ADD_mem[3]

	T101_mem1 = S.Task('T101_mem1', length=1, delay_cost=1)
	S += T101_mem1 >= 117
	T101_mem1 += ADD_mem[1]

	T111 = S.Task('T111', length=1, delay_cost=1)
	S += T111 >= 117
	T111 += ADD[2]

	T1_3T1 = S.Task('T1_3T1', length=7, delay_cost=1)
	S += T1_3T1 >= 117
	T1_3T1 += MUL[0]

	T1_3T3_mem0 = S.Task('T1_3T3_mem0', length=1, delay_cost=1)
	S += T1_3T3_mem0 >= 117
	T1_3T3_mem0 += ADD_mem[0]

	T1_3T3_mem1 = S.Task('T1_3T3_mem1', length=1, delay_cost=1)
	S += T1_3T3_mem1 >= 117
	T1_3T3_mem1 += ADD_mem[1]

	T5_8T0_in = S.Task('T5_8T0_in', length=1, delay_cost=1)
	S += T5_8T0_in >= 117
	T5_8T0_in += MUL_in[0]

	T5_8T0_mem0 = S.Task('T5_8T0_mem0', length=1, delay_cost=1)
	S += T5_8T0_mem0 >= 117
	T5_8T0_mem0 += ADD_mem[2]

	T5_8T0_mem1 = S.Task('T5_8T0_mem1', length=1, delay_cost=1)
	S += T5_8T0_mem1 >= 117
	T5_8T0_mem1 += ADD_mem[0]

	T0_3T3 = S.Task('T0_3T3', length=1, delay_cost=1)
	S += T0_3T3 >= 118
	T0_3T3 += ADD[3]

	T101 = S.Task('T101', length=1, delay_cost=1)
	S += T101 >= 118
	T101 += ADD[1]

	T1_3T3 = S.Task('T1_3T3', length=1, delay_cost=1)
	S += T1_3T3 >= 118
	T1_3T3 += ADD[2]

	T2_6T3_mem0 = S.Task('T2_6T3_mem0', length=1, delay_cost=1)
	S += T2_6T3_mem0 >= 118
	T2_6T3_mem0 += ADD_mem[3]

	T2_6T3_mem1 = S.Task('T2_6T3_mem1', length=1, delay_cost=1)
	S += T2_6T3_mem1 >= 118
	T2_6T3_mem1 += ADD_mem[3]

	T3_5T0_in = S.Task('T3_5T0_in', length=1, delay_cost=1)
	S += T3_5T0_in >= 118
	T3_5T0_in += MUL_in[0]

	T3_5T0_mem0 = S.Task('T3_5T0_mem0', length=1, delay_cost=1)
	S += T3_5T0_mem0 >= 118
	T3_5T0_mem0 += ADD_mem[0]

	T3_5T0_mem1 = S.Task('T3_5T0_mem1', length=1, delay_cost=1)
	S += T3_5T0_mem1 >= 118
	T3_5T0_mem1 += ADD_mem[1]

	T4_15T3_mem0 = S.Task('T4_15T3_mem0', length=1, delay_cost=1)
	S += T4_15T3_mem0 >= 118
	T4_15T3_mem0 += ADD_mem[1]

	T4_15T3_mem1 = S.Task('T4_15T3_mem1', length=1, delay_cost=1)
	S += T4_15T3_mem1 >= 118
	T4_15T3_mem1 += ADD_mem[2]

	T5_8T0 = S.Task('T5_8T0', length=7, delay_cost=1)
	S += T5_8T0 >= 118
	T5_8T0 += MUL[0]

	T121_mem0 = S.Task('T121_mem0', length=1, delay_cost=1)
	S += T121_mem0 >= 119
	T121_mem0 += ADD_mem[3]

	T121_mem1 = S.Task('T121_mem1', length=1, delay_cost=1)
	S += T121_mem1 >= 119
	T121_mem1 += ADD_mem[3]

	T2_6T3 = S.Task('T2_6T3', length=1, delay_cost=1)
	S += T2_6T3 >= 119
	T2_6T3 += ADD[3]

	T3_5T0 = S.Task('T3_5T0', length=7, delay_cost=1)
	S += T3_5T0 >= 119
	T3_5T0 += MUL[0]

	T4_15T3 = S.Task('T4_15T3', length=1, delay_cost=1)
	S += T4_15T3 >= 119
	T4_15T3 += ADD[2]

	T4_19T0_in = S.Task('T4_19T0_in', length=1, delay_cost=1)
	S += T4_19T0_in >= 119
	T4_19T0_in += MUL_in[0]

	T4_19T0_mem0 = S.Task('T4_19T0_mem0', length=1, delay_cost=1)
	S += T4_19T0_mem0 >= 119
	T4_19T0_mem0 += ADD_mem[1]

	T4_19T0_mem1 = S.Task('T4_19T0_mem1', length=1, delay_cost=1)
	S += T4_19T0_mem1 >= 119
	T4_19T0_mem1 += ADD_mem[1]

	T121 = S.Task('T121', length=1, delay_cost=1)
	S += T121 >= 120
	T121 += ADD[3]

	T3_7T0_in = S.Task('T3_7T0_in', length=1, delay_cost=1)
	S += T3_7T0_in >= 120
	T3_7T0_in += MUL_in[0]

	T3_7T0_mem0 = S.Task('T3_7T0_mem0', length=1, delay_cost=1)
	S += T3_7T0_mem0 >= 120
	T3_7T0_mem0 += ADD_mem[0]

	T3_7T0_mem1 = S.Task('T3_7T0_mem1', length=1, delay_cost=1)
	S += T3_7T0_mem1 >= 120
	T3_7T0_mem1 += ADD_mem[1]

	T4_19T0 = S.Task('T4_19T0', length=7, delay_cost=1)
	S += T4_19T0 >= 120
	T4_19T0 += MUL[0]

	T4_19T3_mem0 = S.Task('T4_19T3_mem0', length=1, delay_cost=1)
	S += T4_19T3_mem0 >= 120
	T4_19T3_mem0 += ADD_mem[1]

	T4_19T3_mem1 = S.Task('T4_19T3_mem1', length=1, delay_cost=1)
	S += T4_19T3_mem1 >= 120
	T4_19T3_mem1 += ADD_mem[2]

	T5_8T3_mem0 = S.Task('T5_8T3_mem0', length=1, delay_cost=1)
	S += T5_8T3_mem0 >= 120
	T5_8T3_mem0 += ADD_mem[0]

	T5_8T3_mem1 = S.Task('T5_8T3_mem1', length=1, delay_cost=1)
	S += T5_8T3_mem1 >= 120
	T5_8T3_mem1 += ADD_mem[3]

	T3_5T3_mem0 = S.Task('T3_5T3_mem0', length=1, delay_cost=1)
	S += T3_5T3_mem0 >= 121
	T3_5T3_mem0 += ADD_mem[1]

	T3_5T3_mem1 = S.Task('T3_5T3_mem1', length=1, delay_cost=1)
	S += T3_5T3_mem1 >= 121
	T3_5T3_mem1 += ADD_mem[1]

	T3_7T0 = S.Task('T3_7T0', length=7, delay_cost=1)
	S += T3_7T0 >= 121
	T3_7T0 += MUL[0]

	T4_19T3 = S.Task('T4_19T3', length=1, delay_cost=1)
	S += T4_19T3 >= 121
	T4_19T3 += ADD[1]

	T5_11T0_in = S.Task('T5_11T0_in', length=1, delay_cost=1)
	S += T5_11T0_in >= 121
	T5_11T0_in += MUL_in[0]

	T5_11T0_mem0 = S.Task('T5_11T0_mem0', length=1, delay_cost=1)
	S += T5_11T0_mem0 >= 121
	T5_11T0_mem0 += ADD_mem[0]

	T5_11T0_mem1 = S.Task('T5_11T0_mem1', length=1, delay_cost=1)
	S += T5_11T0_mem1 >= 121
	T5_11T0_mem1 += ADD_mem[0]

	T5_8T3 = S.Task('T5_8T3', length=1, delay_cost=1)
	S += T5_8T3 >= 121
	T5_8T3 += ADD[0]

	T2_8T1_in = S.Task('T2_8T1_in', length=1, delay_cost=1)
	S += T2_8T1_in >= 122
	T2_8T1_in += MUL_in[0]

	T2_8T1_mem0 = S.Task('T2_8T1_mem0', length=1, delay_cost=1)
	S += T2_8T1_mem0 >= 122
	T2_8T1_mem0 += INPUT_mem_r

	T2_8T1_mem1 = S.Task('T2_8T1_mem1', length=1, delay_cost=1)
	S += T2_8T1_mem1 >= 122
	T2_8T1_mem1 += ADD_mem[3]

	T3_5T3 = S.Task('T3_5T3', length=1, delay_cost=1)
	S += T3_5T3 >= 122
	T3_5T3 += ADD[0]

	T3_7T3_mem0 = S.Task('T3_7T3_mem0', length=1, delay_cost=1)
	S += T3_7T3_mem0 >= 122
	T3_7T3_mem0 += ADD_mem[1]

	T3_7T3_mem1 = S.Task('T3_7T3_mem1', length=1, delay_cost=1)
	S += T3_7T3_mem1 >= 122
	T3_7T3_mem1 += ADD_mem[1]

	T5_11T0 = S.Task('T5_11T0', length=7, delay_cost=1)
	S += T5_11T0 >= 122
	T5_11T0 += MUL[0]

	T5_11T3_mem0 = S.Task('T5_11T3_mem0', length=1, delay_cost=1)
	S += T5_11T3_mem0 >= 122
	T5_11T3_mem0 += ADD_mem[0]

	T5_11T3_mem1 = S.Task('T5_11T3_mem1', length=1, delay_cost=1)
	S += T5_11T3_mem1 >= 122
	T5_11T3_mem1 += ADD_mem[3]

	T1_3T5_mem0 = S.Task('T1_3T5_mem0', length=1, delay_cost=1)
	S += T1_3T5_mem0 >= 123
	T1_3T5_mem0 += MUL_mem[0]

	T1_3T5_mem1 = S.Task('T1_3T5_mem1', length=1, delay_cost=1)
	S += T1_3T5_mem1 >= 123
	T1_3T5_mem1 += MUL_mem[0]

	T2_6T1_in = S.Task('T2_6T1_in', length=1, delay_cost=1)
	S += T2_6T1_in >= 123
	T2_6T1_in += MUL_in[0]

	T2_6T1_mem0 = S.Task('T2_6T1_mem0', length=1, delay_cost=1)
	S += T2_6T1_mem0 >= 123
	T2_6T1_mem0 += INPUT_mem_r

	T2_6T1_mem1 = S.Task('T2_6T1_mem1', length=1, delay_cost=1)
	S += T2_6T1_mem1 >= 123
	T2_6T1_mem1 += ADD_mem[3]

	T2_8T1 = S.Task('T2_8T1', length=7, delay_cost=1)
	S += T2_8T1 >= 123
	T2_8T1 += MUL[0]

	T3_7T3 = S.Task('T3_7T3', length=1, delay_cost=1)
	S += T3_7T3 >= 123
	T3_7T3 += ADD[0]

	T5_11T3 = S.Task('T5_11T3', length=1, delay_cost=1)
	S += T5_11T3 >= 123
	T5_11T3 += ADD[1]

	T1_30_mem0 = S.Task('T1_30_mem0', length=1, delay_cost=1)
	S += T1_30_mem0 >= 124
	T1_30_mem0 += MUL_mem[0]

	T1_30_mem1 = S.Task('T1_30_mem1', length=1, delay_cost=1)
	S += T1_30_mem1 >= 124
	T1_30_mem1 += MUL_mem[0]

	T1_3T5 = S.Task('T1_3T5', length=1, delay_cost=1)
	S += T1_3T5 >= 124
	T1_3T5 += ADD[0]

	T1_4T1_in = S.Task('T1_4T1_in', length=1, delay_cost=1)
	S += T1_4T1_in >= 124
	T1_4T1_in += MUL_in[0]

	T1_4T1_mem0 = S.Task('T1_4T1_mem0', length=1, delay_cost=1)
	S += T1_4T1_mem0 >= 124
	T1_4T1_mem0 += INPUT_mem_r

	T1_4T1_mem1 = S.Task('T1_4T1_mem1', length=1, delay_cost=1)
	S += T1_4T1_mem1 >= 124
	T1_4T1_mem1 += ADD_mem[1]

	T2_6T1 = S.Task('T2_6T1', length=7, delay_cost=1)
	S += T2_6T1 >= 124
	T2_6T1 += MUL[0]

	T0_4T1_in = S.Task('T0_4T1_in', length=1, delay_cost=1)
	S += T0_4T1_in >= 125
	T0_4T1_in += MUL_in[0]

	T0_4T1_mem0 = S.Task('T0_4T1_mem0', length=1, delay_cost=1)
	S += T0_4T1_mem0 >= 125
	T0_4T1_mem0 += INPUT_mem_r

	T0_4T1_mem1 = S.Task('T0_4T1_mem1', length=1, delay_cost=1)
	S += T0_4T1_mem1 >= 125
	T0_4T1_mem1 += ADD_mem[3]

	T1_30 = S.Task('T1_30', length=1, delay_cost=1)
	S += T1_30 >= 125
	T1_30 += ADD[0]

	T1_4T1 = S.Task('T1_4T1', length=7, delay_cost=1)
	S += T1_4T1 >= 125
	T1_4T1 += MUL[0]

	T0_3T1_in = S.Task('T0_3T1_in', length=1, delay_cost=1)
	S += T0_3T1_in >= 126
	T0_3T1_in += MUL_in[0]

	T0_3T1_mem0 = S.Task('T0_3T1_mem0', length=1, delay_cost=1)
	S += T0_3T1_mem0 >= 126
	T0_3T1_mem0 += INPUT_mem_r

	T0_3T1_mem1 = S.Task('T0_3T1_mem1', length=1, delay_cost=1)
	S += T0_3T1_mem1 >= 126
	T0_3T1_mem1 += ADD_mem[3]

	T0_4T1 = S.Task('T0_4T1', length=7, delay_cost=1)
	S += T0_4T1 >= 126
	T0_4T1 += MUL[0]

	T0_3T1 = S.Task('T0_3T1', length=7, delay_cost=1)
	S += T0_3T1 >= 127
	T0_3T1 += MUL[0]

	T0_3T4_in = S.Task('T0_3T4_in', length=1, delay_cost=1)
	S += T0_3T4_in >= 127
	T0_3T4_in += MUL_in[0]

	T0_3T4_mem0 = S.Task('T0_3T4_mem0', length=1, delay_cost=1)
	S += T0_3T4_mem0 >= 127
	T0_3T4_mem0 += ADD_mem[0]

	T0_3T4_mem1 = S.Task('T0_3T4_mem1', length=1, delay_cost=1)
	S += T0_3T4_mem1 >= 127
	T0_3T4_mem1 += ADD_mem[3]

	T0_3T4 = S.Task('T0_3T4', length=7, delay_cost=1)
	S += T0_3T4 >= 128
	T0_3T4 += MUL[0]

	T0_4T4_in = S.Task('T0_4T4_in', length=1, delay_cost=1)
	S += T0_4T4_in >= 128
	T0_4T4_in += MUL_in[0]

	T0_4T4_mem0 = S.Task('T0_4T4_mem0', length=1, delay_cost=1)
	S += T0_4T4_mem0 >= 128
	T0_4T4_mem0 += ADD_mem[0]

	T0_4T4_mem1 = S.Task('T0_4T4_mem1', length=1, delay_cost=1)
	S += T0_4T4_mem1 >= 128
	T0_4T4_mem1 += ADD_mem[3]

	T0_4T4 = S.Task('T0_4T4', length=7, delay_cost=1)
	S += T0_4T4 >= 129
	T0_4T4 += MUL[0]

	T1_3T4_in = S.Task('T1_3T4_in', length=1, delay_cost=1)
	S += T1_3T4_in >= 129
	T1_3T4_in += MUL_in[0]

	T1_3T4_mem0 = S.Task('T1_3T4_mem0', length=1, delay_cost=1)
	S += T1_3T4_mem0 >= 129
	T1_3T4_mem0 += ADD_mem[2]

	T1_3T4_mem1 = S.Task('T1_3T4_mem1', length=1, delay_cost=1)
	S += T1_3T4_mem1 >= 129
	T1_3T4_mem1 += ADD_mem[2]

	T2_8T5_mem0 = S.Task('T2_8T5_mem0', length=1, delay_cost=1)
	S += T2_8T5_mem0 >= 129
	T2_8T5_mem0 += MUL_mem[0]

	T2_8T5_mem1 = S.Task('T2_8T5_mem1', length=1, delay_cost=1)
	S += T2_8T5_mem1 >= 129
	T2_8T5_mem1 += MUL_mem[0]

	T1_3T4 = S.Task('T1_3T4', length=7, delay_cost=1)
	S += T1_3T4 >= 130
	T1_3T4 += MUL[0]

	T1_4T4_in = S.Task('T1_4T4_in', length=1, delay_cost=1)
	S += T1_4T4_in >= 130
	T1_4T4_in += MUL_in[0]

	T1_4T4_mem0 = S.Task('T1_4T4_mem0', length=1, delay_cost=1)
	S += T1_4T4_mem0 >= 130
	T1_4T4_mem0 += ADD_mem[0]

	T1_4T4_mem1 = S.Task('T1_4T4_mem1', length=1, delay_cost=1)
	S += T1_4T4_mem1 >= 130
	T1_4T4_mem1 += ADD_mem[1]

	T2_6T5_mem0 = S.Task('T2_6T5_mem0', length=1, delay_cost=1)
	S += T2_6T5_mem0 >= 130
	T2_6T5_mem0 += MUL_mem[0]

	T2_6T5_mem1 = S.Task('T2_6T5_mem1', length=1, delay_cost=1)
	S += T2_6T5_mem1 >= 130
	T2_6T5_mem1 += MUL_mem[0]

	T2_8T5 = S.Task('T2_8T5', length=1, delay_cost=1)
	S += T2_8T5 >= 130
	T2_8T5 += ADD[0]

	T1_4T4 = S.Task('T1_4T4', length=7, delay_cost=1)
	S += T1_4T4 >= 131
	T1_4T4 += MUL[0]

	T2_60_mem0 = S.Task('T2_60_mem0', length=1, delay_cost=1)
	S += T2_60_mem0 >= 131
	T2_60_mem0 += MUL_mem[0]

	T2_60_mem1 = S.Task('T2_60_mem1', length=1, delay_cost=1)
	S += T2_60_mem1 >= 131
	T2_60_mem1 += MUL_mem[0]

	T2_6T4_in = S.Task('T2_6T4_in', length=1, delay_cost=1)
	S += T2_6T4_in >= 131
	T2_6T4_in += MUL_in[0]

	T2_6T4_mem0 = S.Task('T2_6T4_mem0', length=1, delay_cost=1)
	S += T2_6T4_mem0 >= 131
	T2_6T4_mem0 += ADD_mem[0]

	T2_6T4_mem1 = S.Task('T2_6T4_mem1', length=1, delay_cost=1)
	S += T2_6T4_mem1 >= 131
	T2_6T4_mem1 += ADD_mem[3]

	T2_6T5 = S.Task('T2_6T5', length=1, delay_cost=1)
	S += T2_6T5 >= 131
	T2_6T5 += ADD[0]

	T0_4T5_mem0 = S.Task('T0_4T5_mem0', length=1, delay_cost=1)
	S += T0_4T5_mem0 >= 132
	T0_4T5_mem0 += MUL_mem[0]

	T0_4T5_mem1 = S.Task('T0_4T5_mem1', length=1, delay_cost=1)
	S += T0_4T5_mem1 >= 132
	T0_4T5_mem1 += MUL_mem[0]

	T2_60 = S.Task('T2_60', length=1, delay_cost=1)
	S += T2_60 >= 132
	T2_60 += ADD[0]

	T2_6T4 = S.Task('T2_6T4', length=7, delay_cost=1)
	S += T2_6T4 >= 132
	T2_6T4 += MUL[0]

	T2_8T4_in = S.Task('T2_8T4_in', length=1, delay_cost=1)
	S += T2_8T4_in >= 132
	T2_8T4_in += MUL_in[0]

	T2_8T4_mem0 = S.Task('T2_8T4_mem0', length=1, delay_cost=1)
	S += T2_8T4_mem0 >= 132
	T2_8T4_mem0 += ADD_mem[0]

	T2_8T4_mem1 = S.Task('T2_8T4_mem1', length=1, delay_cost=1)
	S += T2_8T4_mem1 >= 132
	T2_8T4_mem1 += ADD_mem[2]

	T0_3T5_mem0 = S.Task('T0_3T5_mem0', length=1, delay_cost=1)
	S += T0_3T5_mem0 >= 133
	T0_3T5_mem0 += MUL_mem[0]

	T0_3T5_mem1 = S.Task('T0_3T5_mem1', length=1, delay_cost=1)
	S += T0_3T5_mem1 >= 133
	T0_3T5_mem1 += MUL_mem[0]

	T0_4T5 = S.Task('T0_4T5', length=1, delay_cost=1)
	S += T0_4T5 >= 133
	T0_4T5 += ADD[0]

	T2_8T4 = S.Task('T2_8T4', length=7, delay_cost=1)
	S += T2_8T4 >= 133
	T2_8T4 += MUL[0]

	T3_5T1_in = S.Task('T3_5T1_in', length=1, delay_cost=1)
	S += T3_5T1_in >= 133
	T3_5T1_in += MUL_in[0]

	T3_5T1_mem0 = S.Task('T3_5T1_mem0', length=1, delay_cost=1)
	S += T3_5T1_mem0 >= 133
	T3_5T1_mem0 += ADD_mem[0]

	T3_5T1_mem1 = S.Task('T3_5T1_mem1', length=1, delay_cost=1)
	S += T3_5T1_mem1 >= 133
	T3_5T1_mem1 += ADD_mem[1]

	T0_30_mem0 = S.Task('T0_30_mem0', length=1, delay_cost=1)
	S += T0_30_mem0 >= 134
	T0_30_mem0 += MUL_mem[0]

	T0_30_mem1 = S.Task('T0_30_mem1', length=1, delay_cost=1)
	S += T0_30_mem1 >= 134
	T0_30_mem1 += MUL_mem[0]

	T0_3T5 = S.Task('T0_3T5', length=1, delay_cost=1)
	S += T0_3T5 >= 134
	T0_3T5 += ADD[0]

	T3_5T1 = S.Task('T3_5T1', length=7, delay_cost=1)
	S += T3_5T1 >= 134
	T3_5T1 += MUL[0]

	T3_7T1_in = S.Task('T3_7T1_in', length=1, delay_cost=1)
	S += T3_7T1_in >= 134
	T3_7T1_in += MUL_in[0]

	T3_7T1_mem0 = S.Task('T3_7T1_mem0', length=1, delay_cost=1)
	S += T3_7T1_mem0 >= 134
	T3_7T1_mem0 += ADD_mem[0]

	T3_7T1_mem1 = S.Task('T3_7T1_mem1', length=1, delay_cost=1)
	S += T3_7T1_mem1 >= 134
	T3_7T1_mem1 += ADD_mem[1]

	T0_30 = S.Task('T0_30', length=1, delay_cost=1)
	S += T0_30 >= 135
	T0_30 += ADD[0]

	T0_40_mem0 = S.Task('T0_40_mem0', length=1, delay_cost=1)
	S += T0_40_mem0 >= 135
	T0_40_mem0 += MUL_mem[0]

	T0_40_mem1 = S.Task('T0_40_mem1', length=1, delay_cost=1)
	S += T0_40_mem1 >= 135
	T0_40_mem1 += MUL_mem[0]

	T3_7T1 = S.Task('T3_7T1', length=7, delay_cost=1)
	S += T3_7T1 >= 135
	T3_7T1 += MUL[0]

	T4_15T1_in = S.Task('T4_15T1_in', length=1, delay_cost=1)
	S += T4_15T1_in >= 135
	T4_15T1_in += MUL_in[0]

	T4_15T1_mem0 = S.Task('T4_15T1_mem0', length=1, delay_cost=1)
	S += T4_15T1_mem0 >= 135
	T4_15T1_mem0 += ADD_mem[0]

	T4_15T1_mem1 = S.Task('T4_15T1_mem1', length=1, delay_cost=1)
	S += T4_15T1_mem1 >= 135
	T4_15T1_mem1 += ADD_mem[2]

	T0_40 = S.Task('T0_40', length=1, delay_cost=1)
	S += T0_40 >= 136
	T0_40 += ADD[0]

	T1_4T5_mem0 = S.Task('T1_4T5_mem0', length=1, delay_cost=1)
	S += T1_4T5_mem0 >= 136
	T1_4T5_mem0 += MUL_mem[0]

	T1_4T5_mem1 = S.Task('T1_4T5_mem1', length=1, delay_cost=1)
	S += T1_4T5_mem1 >= 136
	T1_4T5_mem1 += MUL_mem[0]

	T4_15T1 = S.Task('T4_15T1', length=7, delay_cost=1)
	S += T4_15T1 >= 136
	T4_15T1 += MUL[0]

	T4_19T1_in = S.Task('T4_19T1_in', length=1, delay_cost=1)
	S += T4_19T1_in >= 136
	T4_19T1_in += MUL_in[0]

	T4_19T1_mem0 = S.Task('T4_19T1_mem0', length=1, delay_cost=1)
	S += T4_19T1_mem0 >= 136
	T4_19T1_mem0 += ADD_mem[2]

	T4_19T1_mem1 = S.Task('T4_19T1_mem1', length=1, delay_cost=1)
	S += T4_19T1_mem1 >= 136
	T4_19T1_mem1 += ADD_mem[2]

	T1_40_mem0 = S.Task('T1_40_mem0', length=1, delay_cost=1)
	S += T1_40_mem0 >= 137
	T1_40_mem0 += MUL_mem[0]

	T1_40_mem1 = S.Task('T1_40_mem1', length=1, delay_cost=1)
	S += T1_40_mem1 >= 137
	T1_40_mem1 += MUL_mem[0]

	T1_4T5 = S.Task('T1_4T5', length=1, delay_cost=1)
	S += T1_4T5 >= 137
	T1_4T5 += ADD[0]

	T4_19T1 = S.Task('T4_19T1', length=7, delay_cost=1)
	S += T4_19T1 >= 137
	T4_19T1 += MUL[0]

	T5_11T1_in = S.Task('T5_11T1_in', length=1, delay_cost=1)
	S += T5_11T1_in >= 137
	T5_11T1_in += MUL_in[0]

	T5_11T1_mem0 = S.Task('T5_11T1_mem0', length=1, delay_cost=1)
	S += T5_11T1_mem0 >= 137
	T5_11T1_mem0 += ADD_mem[1]

	T5_11T1_mem1 = S.Task('T5_11T1_mem1', length=1, delay_cost=1)
	S += T5_11T1_mem1 >= 137
	T5_11T1_mem1 += ADD_mem[3]

	T1_40 = S.Task('T1_40', length=1, delay_cost=1)
	S += T1_40 >= 138
	T1_40 += ADD[0]

	T2_80_mem0 = S.Task('T2_80_mem0', length=1, delay_cost=1)
	S += T2_80_mem0 >= 138
	T2_80_mem0 += MUL_mem[0]

	T2_80_mem1 = S.Task('T2_80_mem1', length=1, delay_cost=1)
	S += T2_80_mem1 >= 138
	T2_80_mem1 += MUL_mem[0]

	T5_11T1 = S.Task('T5_11T1', length=7, delay_cost=1)
	S += T5_11T1 >= 138
	T5_11T1 += MUL[0]

	T5_8T1_in = S.Task('T5_8T1_in', length=1, delay_cost=1)
	S += T5_8T1_in >= 138
	T5_8T1_in += MUL_in[0]

	T5_8T1_mem0 = S.Task('T5_8T1_mem0', length=1, delay_cost=1)
	S += T5_8T1_mem0 >= 138
	T5_8T1_mem0 += ADD_mem[0]

	T5_8T1_mem1 = S.Task('T5_8T1_mem1', length=1, delay_cost=1)
	S += T5_8T1_mem1 >= 138
	T5_8T1_mem1 += ADD_mem[3]

	T2_80 = S.Task('T2_80', length=1, delay_cost=1)
	S += T2_80 >= 139
	T2_80 += ADD[0]

	T5_8T1 = S.Task('T5_8T1', length=7, delay_cost=1)
	S += T5_8T1 >= 139
	T5_8T1 += MUL[0]


	# new tasks
	T4_130_in = S.Task('T4_130_in', length=1, delay_cost=1)
	T4_130_in += alt(MUL_in)
	T4_130 = S.Task('T4_130', length=7, delay_cost=1)
	T4_130 += alt(MUL)
	S+=T4_130>=T4_130_in

	T4_130_mem0 = S.Task('T4_130_mem0', length=1, delay_cost=1)
	T4_130_mem0 += ADD_mem[1]
	S += 82<T4_130_mem0
	S += T4_130_mem0<=T4_130

	S += T4_13T3<T4_130
	T4_131_in = S.Task('T4_131_in', length=1, delay_cost=1)
	T4_131_in += alt(MUL_in)
	T4_131 = S.Task('T4_131', length=7, delay_cost=1)
	T4_131 += alt(MUL)
	S+=T4_131>=T4_131_in

	T4_131_mem0 = S.Task('T4_131_mem0', length=1, delay_cost=1)
	T4_131_mem0 += ADD_mem[0]
	S += 84<T4_131_mem0
	S += T4_131_mem0<=T4_131

	S += T4_13T3<T4_131
	T0_31 = S.Task('T0_31', length=1, delay_cost=1)
	T0_31 += alt(ADD)

	T0_31_mem0 = S.Task('T0_31_mem0', length=1, delay_cost=1)
	T0_31_mem0 += MUL_mem[0]
	S += 134<T0_31_mem0
	S += T0_31_mem0<=T0_31

	T0_31_mem1 = S.Task('T0_31_mem1', length=1, delay_cost=1)
	T0_31_mem1 += ADD_mem[0]
	S += 134<T0_31_mem1
	S += T0_31_mem1<=T0_31

	T1_31 = S.Task('T1_31', length=1, delay_cost=1)
	T1_31 += alt(ADD)

	T1_31_mem0 = S.Task('T1_31_mem0', length=1, delay_cost=1)
	T1_31_mem0 += MUL_mem[0]
	S += 136<T1_31_mem0
	S += T1_31_mem0<=T1_31

	T1_31_mem1 = S.Task('T1_31_mem1', length=1, delay_cost=1)
	T1_31_mem1 += ADD_mem[0]
	S += 124<T1_31_mem1
	S += T1_31_mem1<=T1_31

	T2_61 = S.Task('T2_61', length=1, delay_cost=1)
	T2_61 += alt(ADD)

	T2_61_mem0 = S.Task('T2_61_mem0', length=1, delay_cost=1)
	T2_61_mem0 += MUL_mem[0]
	S += 138<T2_61_mem0
	S += T2_61_mem0<=T2_61

	T2_61_mem1 = S.Task('T2_61_mem1', length=1, delay_cost=1)
	T2_61_mem1 += ADD_mem[0]
	S += 131<T2_61_mem1
	S += T2_61_mem1<=T2_61

	T3_5T4_in = S.Task('T3_5T4_in', length=1, delay_cost=1)
	T3_5T4_in += alt(MUL_in)
	T3_5T4 = S.Task('T3_5T4', length=7, delay_cost=1)
	T3_5T4 += alt(MUL)
	S+=T3_5T4>=T3_5T4_in

	T3_5T4_mem0 = S.Task('T3_5T4_mem0', length=1, delay_cost=1)
	T3_5T4_mem0 += ADD_mem[0]
	S += 32<T3_5T4_mem0
	S += T3_5T4_mem0<=T3_5T4

	T3_5T4_mem1 = S.Task('T3_5T4_mem1', length=1, delay_cost=1)
	T3_5T4_mem1 += ADD_mem[0]
	S += 122<T3_5T4_mem1
	S += T3_5T4_mem1<=T3_5T4

	T3_5T5 = S.Task('T3_5T5', length=1, delay_cost=1)
	T3_5T5 += alt(ADD)

	T3_5T5_mem0 = S.Task('T3_5T5_mem0', length=1, delay_cost=1)
	T3_5T5_mem0 += MUL_mem[0]
	S += 125<T3_5T5_mem0
	S += T3_5T5_mem0<=T3_5T5

	T3_5T5_mem1 = S.Task('T3_5T5_mem1', length=1, delay_cost=1)
	T3_5T5_mem1 += MUL_mem[0]
	S += 140<T3_5T5_mem1
	S += T3_5T5_mem1<=T3_5T5

	T3_50 = S.Task('T3_50', length=1, delay_cost=1)
	T3_50 += alt(ADD)

	T3_50_mem0 = S.Task('T3_50_mem0', length=1, delay_cost=1)
	T3_50_mem0 += MUL_mem[0]
	S += 125<T3_50_mem0
	S += T3_50_mem0<=T3_50

	T3_50_mem1 = S.Task('T3_50_mem1', length=1, delay_cost=1)
	T3_50_mem1 += MUL_mem[0]
	S += 140<T3_50_mem1
	S += T3_50_mem1<=T3_50

	T4_140 = S.Task('T4_140', length=1, delay_cost=1)
	T4_140 += alt(ADD)

	T4_140_mem0 = S.Task('T4_140_mem0', length=1, delay_cost=1)
	T4_140_mem0 += ADD_mem[0]
	S += 135<T4_140_mem0
	S += T4_140_mem0<=T4_140

	T4_140_mem1 = S.Task('T4_140_mem1', length=1, delay_cost=1)
	T4_140_mem1 += ADD_mem[0]
	S += 125<T4_140_mem1
	S += T4_140_mem1<=T4_140

	T4_15T4_in = S.Task('T4_15T4_in', length=1, delay_cost=1)
	T4_15T4_in += alt(MUL_in)
	T4_15T4 = S.Task('T4_15T4', length=7, delay_cost=1)
	T4_15T4 += alt(MUL)
	S+=T4_15T4>=T4_15T4_in

	T4_15T4_mem0 = S.Task('T4_15T4_mem0', length=1, delay_cost=1)
	T4_15T4_mem0 += ADD_mem[3]
	S += 15<T4_15T4_mem0
	S += T4_15T4_mem0<=T4_15T4

	T4_15T4_mem1 = S.Task('T4_15T4_mem1', length=1, delay_cost=1)
	T4_15T4_mem1 += ADD_mem[2]
	S += 119<T4_15T4_mem1
	S += T4_15T4_mem1<=T4_15T4

	T4_15T5 = S.Task('T4_15T5', length=1, delay_cost=1)
	T4_15T5 += alt(ADD)

	T4_15T5_mem0 = S.Task('T4_15T5_mem0', length=1, delay_cost=1)
	T4_15T5_mem0 += MUL_mem[0]
	S += 122<T4_15T5_mem0
	S += T4_15T5_mem0<=T4_15T5

	T4_15T5_mem1 = S.Task('T4_15T5_mem1', length=1, delay_cost=1)
	T4_15T5_mem1 += MUL_mem[0]
	S += 142<T4_15T5_mem1
	S += T4_15T5_mem1<=T4_15T5

	T4_150 = S.Task('T4_150', length=1, delay_cost=1)
	T4_150 += alt(ADD)

	T4_150_mem0 = S.Task('T4_150_mem0', length=1, delay_cost=1)
	T4_150_mem0 += MUL_mem[0]
	S += 122<T4_150_mem0
	S += T4_150_mem0<=T4_150

	T4_150_mem1 = S.Task('T4_150_mem1', length=1, delay_cost=1)
	T4_150_mem1 += MUL_mem[0]
	S += 142<T4_150_mem1
	S += T4_150_mem1<=T4_150

	T5_70 = S.Task('T5_70', length=1, delay_cost=1)
	T5_70 += alt(ADD)

	T5_70_mem0 = S.Task('T5_70_mem0', length=1, delay_cost=1)
	T5_70_mem0 += ADD_mem[0]
	S += 125<T5_70_mem0
	S += T5_70_mem0<=T5_70

	T5_70_mem1 = S.Task('T5_70_mem1', length=1, delay_cost=1)
	T5_70_mem1 += ADD_mem[0]
	S += 132<T5_70_mem1
	S += T5_70_mem1<=T5_70

	T5_8T4_in = S.Task('T5_8T4_in', length=1, delay_cost=1)
	T5_8T4_in += alt(MUL_in)
	T5_8T4 = S.Task('T5_8T4', length=7, delay_cost=1)
	T5_8T4 += alt(MUL)
	S+=T5_8T4>=T5_8T4_in

	T5_8T4_mem0 = S.Task('T5_8T4_mem0', length=1, delay_cost=1)
	T5_8T4_mem0 += ADD_mem[2]
	S += 37<T5_8T4_mem0
	S += T5_8T4_mem0<=T5_8T4

	T5_8T4_mem1 = S.Task('T5_8T4_mem1', length=1, delay_cost=1)
	T5_8T4_mem1 += ADD_mem[0]
	S += 121<T5_8T4_mem1
	S += T5_8T4_mem1<=T5_8T4

	T5_8T5 = S.Task('T5_8T5', length=1, delay_cost=1)
	T5_8T5 += alt(ADD)

	T5_8T5_mem0 = S.Task('T5_8T5_mem0', length=1, delay_cost=1)
	T5_8T5_mem0 += MUL_mem[0]
	S += 124<T5_8T5_mem0
	S += T5_8T5_mem0<=T5_8T5

	T5_8T5_mem1 = S.Task('T5_8T5_mem1', length=1, delay_cost=1)
	T5_8T5_mem1 += MUL_mem[0]
	S += 145<T5_8T5_mem1
	S += T5_8T5_mem1<=T5_8T5

	T5_80 = S.Task('T5_80', length=1, delay_cost=1)
	T5_80 += alt(ADD)

	T5_80_mem0 = S.Task('T5_80_mem0', length=1, delay_cost=1)
	T5_80_mem0 += MUL_mem[0]
	S += 124<T5_80_mem0
	S += T5_80_mem0<=T5_80

	T5_80_mem1 = S.Task('T5_80_mem1', length=1, delay_cost=1)
	T5_80_mem1 += MUL_mem[0]
	S += 145<T5_80_mem1
	S += T5_80_mem1<=T5_80

	T6_10 = S.Task('T6_10', length=1, delay_cost=1)
	T6_10 += alt(ADD)

	T6_10_mem0 = S.Task('T6_10_mem0', length=1, delay_cost=1)
	T6_10_mem0 += ADD_mem[0]
	S += 132<T6_10_mem0
	S += T6_10_mem0<=T6_10

	T6_10_mem1 = S.Task('T6_10_mem1', length=1, delay_cost=1)
	T6_10_mem1 += ADD_mem[0]
	S += 135<T6_10_mem1
	S += T6_10_mem1<=T6_10

	T0_41 = S.Task('T0_41', length=1, delay_cost=1)
	T0_41 += alt(ADD)

	T0_41_mem0 = S.Task('T0_41_mem0', length=1, delay_cost=1)
	T0_41_mem0 += MUL_mem[0]
	S += 135<T0_41_mem0
	S += T0_41_mem0<=T0_41

	T0_41_mem1 = S.Task('T0_41_mem1', length=1, delay_cost=1)
	T0_41_mem1 += ADD_mem[0]
	S += 133<T0_41_mem1
	S += T0_41_mem1<=T0_41

	T1_41 = S.Task('T1_41', length=1, delay_cost=1)
	T1_41 += alt(ADD)

	T1_41_mem0 = S.Task('T1_41_mem0', length=1, delay_cost=1)
	T1_41_mem0 += MUL_mem[0]
	S += 137<T1_41_mem0
	S += T1_41_mem0<=T1_41

	T1_41_mem1 = S.Task('T1_41_mem1', length=1, delay_cost=1)
	T1_41_mem1 += ADD_mem[0]
	S += 137<T1_41_mem1
	S += T1_41_mem1<=T1_41

	T2_81 = S.Task('T2_81', length=1, delay_cost=1)
	T2_81 += alt(ADD)

	T2_81_mem0 = S.Task('T2_81_mem0', length=1, delay_cost=1)
	T2_81_mem0 += MUL_mem[0]
	S += 139<T2_81_mem0
	S += T2_81_mem0<=T2_81

	T2_81_mem1 = S.Task('T2_81_mem1', length=1, delay_cost=1)
	T2_81_mem1 += ADD_mem[0]
	S += 130<T2_81_mem1
	S += T2_81_mem1<=T2_81

	T3_7T4_in = S.Task('T3_7T4_in', length=1, delay_cost=1)
	T3_7T4_in += alt(MUL_in)
	T3_7T4 = S.Task('T3_7T4', length=7, delay_cost=1)
	T3_7T4 += alt(MUL)
	S+=T3_7T4>=T3_7T4_in

	T3_7T4_mem0 = S.Task('T3_7T4_mem0', length=1, delay_cost=1)
	T3_7T4_mem0 += ADD_mem[3]
	S += 26<T3_7T4_mem0
	S += T3_7T4_mem0<=T3_7T4

	T3_7T4_mem1 = S.Task('T3_7T4_mem1', length=1, delay_cost=1)
	T3_7T4_mem1 += ADD_mem[0]
	S += 123<T3_7T4_mem1
	S += T3_7T4_mem1<=T3_7T4

	T3_7T5 = S.Task('T3_7T5', length=1, delay_cost=1)
	T3_7T5 += alt(ADD)

	T3_7T5_mem0 = S.Task('T3_7T5_mem0', length=1, delay_cost=1)
	T3_7T5_mem0 += MUL_mem[0]
	S += 127<T3_7T5_mem0
	S += T3_7T5_mem0<=T3_7T5

	T3_7T5_mem1 = S.Task('T3_7T5_mem1', length=1, delay_cost=1)
	T3_7T5_mem1 += MUL_mem[0]
	S += 141<T3_7T5_mem1
	S += T3_7T5_mem1<=T3_7T5

	T3_70 = S.Task('T3_70', length=1, delay_cost=1)
	T3_70 += alt(ADD)

	T3_70_mem0 = S.Task('T3_70_mem0', length=1, delay_cost=1)
	T3_70_mem0 += MUL_mem[0]
	S += 127<T3_70_mem0
	S += T3_70_mem0<=T3_70

	T3_70_mem1 = S.Task('T3_70_mem1', length=1, delay_cost=1)
	T3_70_mem1 += MUL_mem[0]
	S += 141<T3_70_mem1
	S += T3_70_mem1<=T3_70

	T4_180 = S.Task('T4_180', length=1, delay_cost=1)
	T4_180 += alt(ADD)

	T4_180_mem0 = S.Task('T4_180_mem0', length=1, delay_cost=1)
	T4_180_mem0 += ADD_mem[0]
	S += 136<T4_180_mem0
	S += T4_180_mem0<=T4_180

	T4_180_mem1 = S.Task('T4_180_mem1', length=1, delay_cost=1)
	T4_180_mem1 += ADD_mem[0]
	S += 138<T4_180_mem1
	S += T4_180_mem1<=T4_180

	T4_19T4_in = S.Task('T4_19T4_in', length=1, delay_cost=1)
	T4_19T4_in += alt(MUL_in)
	T4_19T4 = S.Task('T4_19T4', length=7, delay_cost=1)
	T4_19T4 += alt(MUL)
	S+=T4_19T4>=T4_19T4_in

	T4_19T4_mem0 = S.Task('T4_19T4_mem0', length=1, delay_cost=1)
	T4_19T4_mem0 += ADD_mem[1]
	S += 18<T4_19T4_mem0
	S += T4_19T4_mem0<=T4_19T4

	T4_19T4_mem1 = S.Task('T4_19T4_mem1', length=1, delay_cost=1)
	T4_19T4_mem1 += ADD_mem[1]
	S += 121<T4_19T4_mem1
	S += T4_19T4_mem1<=T4_19T4

	T4_19T5 = S.Task('T4_19T5', length=1, delay_cost=1)
	T4_19T5 += alt(ADD)

	T4_19T5_mem0 = S.Task('T4_19T5_mem0', length=1, delay_cost=1)
	T4_19T5_mem0 += MUL_mem[0]
	S += 126<T4_19T5_mem0
	S += T4_19T5_mem0<=T4_19T5

	T4_19T5_mem1 = S.Task('T4_19T5_mem1', length=1, delay_cost=1)
	T4_19T5_mem1 += MUL_mem[0]
	S += 143<T4_19T5_mem1
	S += T4_19T5_mem1<=T4_19T5

	T4_190 = S.Task('T4_190', length=1, delay_cost=1)
	T4_190 += alt(ADD)

	T4_190_mem0 = S.Task('T4_190_mem0', length=1, delay_cost=1)
	T4_190_mem0 += MUL_mem[0]
	S += 126<T4_190_mem0
	S += T4_190_mem0<=T4_190

	T4_190_mem1 = S.Task('T4_190_mem1', length=1, delay_cost=1)
	T4_190_mem1 += MUL_mem[0]
	S += 143<T4_190_mem1
	S += T4_190_mem1<=T4_190

	T5_100 = S.Task('T5_100', length=1, delay_cost=1)
	T5_100 += alt(ADD)

	T5_100_mem0 = S.Task('T5_100_mem0', length=1, delay_cost=1)
	T5_100_mem0 += ADD_mem[0]
	S += 138<T5_100_mem0
	S += T5_100_mem0<=T5_100

	T5_100_mem1 = S.Task('T5_100_mem1', length=1, delay_cost=1)
	T5_100_mem1 += ADD_mem[0]
	S += 139<T5_100_mem1
	S += T5_100_mem1<=T5_100

	T5_11T4_in = S.Task('T5_11T4_in', length=1, delay_cost=1)
	T5_11T4_in += alt(MUL_in)
	T5_11T4 = S.Task('T5_11T4', length=7, delay_cost=1)
	T5_11T4 += alt(MUL)
	S+=T5_11T4>=T5_11T4_in

	T5_11T4_mem0 = S.Task('T5_11T4_mem0', length=1, delay_cost=1)
	T5_11T4_mem0 += ADD_mem[3]
	S += 29<T5_11T4_mem0
	S += T5_11T4_mem0<=T5_11T4

	T5_11T4_mem1 = S.Task('T5_11T4_mem1', length=1, delay_cost=1)
	T5_11T4_mem1 += ADD_mem[1]
	S += 123<T5_11T4_mem1
	S += T5_11T4_mem1<=T5_11T4

	T5_11T5 = S.Task('T5_11T5', length=1, delay_cost=1)
	T5_11T5 += alt(ADD)

	T5_11T5_mem0 = S.Task('T5_11T5_mem0', length=1, delay_cost=1)
	T5_11T5_mem0 += MUL_mem[0]
	S += 128<T5_11T5_mem0
	S += T5_11T5_mem0<=T5_11T5

	T5_11T5_mem1 = S.Task('T5_11T5_mem1', length=1, delay_cost=1)
	T5_11T5_mem1 += MUL_mem[0]
	S += 144<T5_11T5_mem1
	S += T5_11T5_mem1<=T5_11T5

	T5_110 = S.Task('T5_110', length=1, delay_cost=1)
	T5_110 += alt(ADD)

	T5_110_mem0 = S.Task('T5_110_mem0', length=1, delay_cost=1)
	T5_110_mem0 += MUL_mem[0]
	S += 128<T5_110_mem0
	S += T5_110_mem0<=T5_110

	T5_110_mem1 = S.Task('T5_110_mem1', length=1, delay_cost=1)
	T5_110_mem1 += MUL_mem[0]
	S += 144<T5_110_mem1
	S += T5_110_mem1<=T5_110

	T6_20 = S.Task('T6_20', length=1, delay_cost=1)
	T6_20 += alt(ADD)

	T6_20_mem0 = S.Task('T6_20_mem0', length=1, delay_cost=1)
	T6_20_mem0 += ADD_mem[0]
	S += 139<T6_20_mem0
	S += T6_20_mem0<=T6_20

	T6_20_mem1 = S.Task('T6_20_mem1', length=1, delay_cost=1)
	T6_20_mem1 += ADD_mem[0]
	S += 136<T6_20_mem1
	S += T6_20_mem1<=T6_20

	solvers.mip.solve(S,msg=1,kind='CPLEX', time_limit=3600)

	solution = [['hoge']*len(S.solution()[1]) for i in range(len(S.solution()))]
	for i in range(len(S.solution())):
		for j in range(len(S.solution()[i])):
			solution[i][j]=str(S.solution()[i][j])
	print(solution)

	cycles = int(solution[-1][3])

	pic_file_name = "inv_mul1_add4/inv_mul1_add4_8.png"
	if(S.solution() != []):
		plotters.matplotlib.plot(S,img_filename=pic_file_name, vertical_text=True, fig_size=(cycles*0.25+3, 5), show_task_labels=False)

	return solution

if __name__ == "__main__":
	solution = solve_inv_mul1_add4_8(0, 0)
